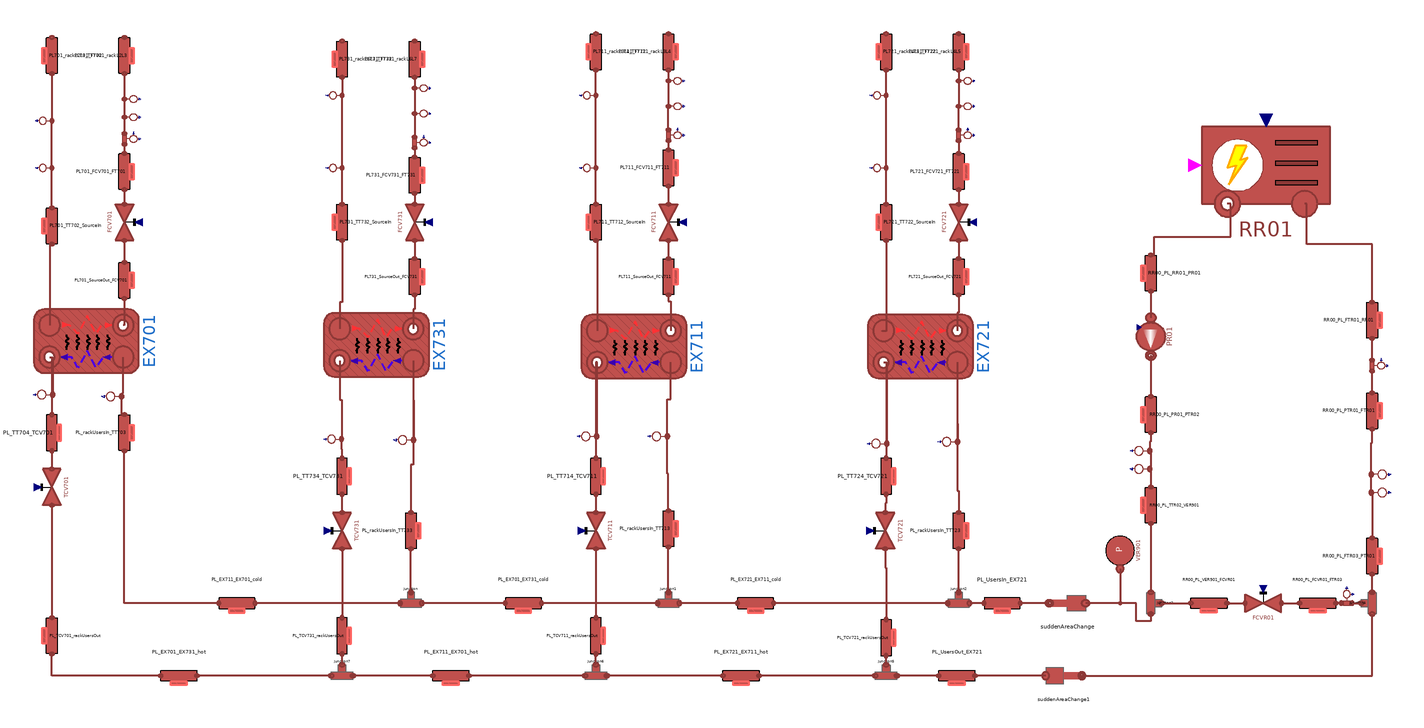

The Modelica model whose source follows is shown above as a component diagram (icons at their Placement, wires along their Line points).

partial model LoadPlantBase

      constant Real pi = Modelica.Constants.pi;
      parameter Integer n = 3 "Number of volumes in each pipe";
      parameter DistrictHeatingNetwork.Choices.Pipe.HCtypes hctype=
          DistrictHeatingNetwork.Choices.Pipe.HCtypes.Middle "Location of pressure state";
      replaceable model MediumLPHot = DistrictHeatingNetwork.Media.WaterLiquidVaryingcp constrainedby DistrictHeatingNetwork.Media.BaseClasses.PartialSubstance;
      replaceable model MediumLPCold = DistrictHeatingNetwork.Media.WaterLiquidVaryingcp constrainedby DistrictHeatingNetwork.Media.BaseClasses.PartialSubstance;
      replaceable model HeatTransferModel = DistrictHeatingNetwork.Components.Thermal.HeatTransfer.FlowDependentHeatTransferCoefficient;
      //replaceable model HeatTransferModel = DistrictHeatingNetwork.Components.Thermal.HeatTransfer.ConstantHeatTransferCoefficient;
      replaceable model Pipe = DistrictHeatingNetwork.Components.Pipes.RoundPipe1DFV;

      // EX701
      parameter Real EX701_q_m3h_hot(unit = "m3/h") = 2.5;
      parameter DistrictHeatingNetwork.Types.Pressure EX701_pin_hot=2.5e5;
      parameter DistrictHeatingNetwork.Types.Pressure EX701_pout_hot=2.4e5;
      parameter DistrictHeatingNetwork.Types.Pressure FCV701_pout=2e5;
      parameter DistrictHeatingNetwork.Types.Temperature EX701_Tin_hot=60 + 273.15;
      parameter DistrictHeatingNetwork.Types.Temperature EX701_Tout_hot=45 + 273.15;

      parameter Real EX701_q_m3h_cold(unit = "m3/h") = 1.5;
      parameter DistrictHeatingNetwork.Types.MassFlowRate m_flow_EX701_cold=EX701_q_m3h_cold*1000/3600;
      parameter DistrictHeatingNetwork.Types.Pressure EX701_pin_cold=2.2e5;
      parameter DistrictHeatingNetwork.Types.Pressure EX701_pout_cold=2e5;
      parameter DistrictHeatingNetwork.Types.Temperature EX701_Tin_cold=7 + 273.15;
      parameter DistrictHeatingNetwork.Types.Temperature EX701_Tout_cold=14 + 273.15;

      // EX711
      parameter Real EX711_q_m3h_hot(unit = "m3/h") = 2.5;
      parameter DistrictHeatingNetwork.Types.Pressure EX711_pin_hot=2e5;
      parameter DistrictHeatingNetwork.Types.Pressure EX711_pout_hot=1.99e5;
      parameter DistrictHeatingNetwork.Types.Pressure FCV711_pout=1.98e5;
      parameter DistrictHeatingNetwork.Types.Temperature EX711_Tin_hot=60 + 273.15;
      parameter DistrictHeatingNetwork.Types.Temperature EX711_Tout_hot=45 + 273.15;

      parameter Real EX711_q_m3h_cold(unit = "m3/h") = 1.5;
      parameter DistrictHeatingNetwork.Types.MassFlowRate m_flow_EX711_cold=EX711_q_m3h_cold*1000/3600;
      parameter DistrictHeatingNetwork.Types.Pressure EX711_pin_cold=2.2e5;
      parameter DistrictHeatingNetwork.Types.Pressure EX711_pout_cold=2e5;
      parameter DistrictHeatingNetwork.Types.Temperature EX711_Tin_cold=7 + 273.15;
      parameter DistrictHeatingNetwork.Types.Temperature EX711_Tout_cold=14 + 273.15;

      // EX721
      parameter Real EX721_q_m3h_hot(unit = "m3/h") = 2.5;
      parameter DistrictHeatingNetwork.Types.Pressure EX721_pin_hot=2e5;
      parameter DistrictHeatingNetwork.Types.Pressure EX721_pout_hot=1.99e5;
      parameter DistrictHeatingNetwork.Types.Pressure FCV721_pout=1.98e5;
      parameter DistrictHeatingNetwork.Types.Temperature EX721_Tin_hot=60 + 273.15;
      parameter DistrictHeatingNetwork.Types.Temperature EX721_Tout_hot=45 + 273.15;

      parameter Real EX721_q_m3h_cold(unit = "m3/h") = 1.5;
      parameter DistrictHeatingNetwork.Types.MassFlowRate m_flow_EX721_cold=EX721_q_m3h_cold*1000/3600;
      parameter DistrictHeatingNetwork.Types.Pressure EX721_pin_cold=2.2e5;
      parameter DistrictHeatingNetwork.Types.Pressure EX721_pout_cold=2e5;
      parameter DistrictHeatingNetwork.Types.Temperature EX721_Tin_cold=7 + 273.15;
      parameter DistrictHeatingNetwork.Types.Temperature EX721_Tout_cold=14 + 273.15;

      // EX731
      parameter Real EX731_q_m3h_hot(unit = "m3/h") = 2.5;
      parameter DistrictHeatingNetwork.Types.Pressure EX731_pin_hot=2e5;
      parameter DistrictHeatingNetwork.Types.Pressure EX731_pout_hot=1.99e5;
      parameter DistrictHeatingNetwork.Types.Pressure FCV731_pout=1.98e5;
      parameter DistrictHeatingNetwork.Types.Temperature EX731_Tin_hot=60 + 273.15;
      parameter DistrictHeatingNetwork.Types.Temperature EX731_Tout_hot=45 + 273.15;

      parameter Real EX731_q_m3h_cold(unit = "m3/h") = 1;
      parameter DistrictHeatingNetwork.Types.MassFlowRate m_flow_EX731_cold=0.5*1000/3600;
      parameter DistrictHeatingNetwork.Types.Pressure EX731_pin_cold=2.2e5;
      parameter DistrictHeatingNetwork.Types.Pressure EX731_pout_cold=2e5;
      parameter DistrictHeatingNetwork.Types.Temperature EX731_Tin_cold=7 + 273.15;
      parameter DistrictHeatingNetwork.Types.Temperature EX731_Tout_cold=14 + 273.15;

      parameter DistrictHeatingNetwork.Types.Length Di_S700=51e-3;
      parameter DistrictHeatingNetwork.Types.Length t_S700=1.5e-3;

      parameter Real FCV701theta[:,:] = [0, 1; 100, 1];
      parameter Real FCV711theta[:,:] = [0, 1; 100, 1];
      parameter Real FCV721theta[:,:] = [0, 1; 100, 1];
      parameter Real FCV731theta[:,:] = [0, 1; 100, 1];


      //1. Cooling System
      parameter DistrictHeatingNetwork.Types.Pressure pin_start_Cool = 0.92e5;
      parameter DistrictHeatingNetwork.Types.Pressure pout_start_Cool = 0.92e5;
      parameter DistrictHeatingNetwork.Types.Pressure pin_start_PR01 = pout_start_Cool;
      parameter DistrictHeatingNetwork.Types.Pressure pout_start_PR01 = 2e5;
      parameter DistrictHeatingNetwork.Types.Temperature Tin_start_Cool = 20 + 273.15;
      parameter DistrictHeatingNetwork.Types.Temperature Tout_start_Cool = 15 + 273.15;
      parameter DistrictHeatingNetwork.Types.MassFlowRate m_flow_Cool = 8.88;
      parameter Real q_Cool(unit = "m3/h") = 32;
      parameter DistrictHeatingNetwork.Types.Length t_RR = 1.5e-3;
      parameter DistrictHeatingNetwork.Types.Length Di_RR = 85e-3;
      parameter Real Kvalve(unit = "m3/h") = 90;
      parameter DistrictHeatingNetwork.Types.PerUnit cf = 0.004;
      parameter DistrictHeatingNetwork.Types.Pressure dp_RR01 = 0.5e5;
      parameter Real FCVR01theta[:,:] = [0, 1; 100, 1];
      parameter Real PR01omega[:,:] = [0, 2*pi*50; 100, 2*pi*50];
      parameter Real PTR01_profile[:,:] = [0, 1.23e5; 1780, 1.23e5; 1780, 1.03e5; 3000, 1.03e5];
      parameter Real TTR01_profile[:,:] = [0, 16 + 273.15; 500, 16 + 273.15; 1000, 25 + 273.15; 3000, 16 + 273.15; 4000, 16 + 273.15];
      parameter Real TTRSP_profile[:,:] = [0, 15 + 273.15; 3000, 15 + 273.15];
      parameter Real PTR02_profile[:,:] = [0, 2.2e5; 3000, 2.2e5];

      //2. Users System
      parameter DistrictHeatingNetwork.Types.Pressure pin_start_Users = 3e5;
      parameter DistrictHeatingNetwork.Types.Pressure pout_start_Users = 2.5e5;
      parameter DistrictHeatingNetwork.Types.Temperature T_start_UserIn = 7 + 273.15;
      parameter Real q_Users_total(unit = "m3/h") = 20;
      parameter Real q_Users(unit = "m3/h") = q_Users_total/4;
      parameter DistrictHeatingNetwork.Types.Length t_Users = 1.5e-3;
      parameter DistrictHeatingNetwork.Types.Length Di_Users = 32e-3;
      parameter DistrictHeatingNetwork.Types.Length t_Rack = 1.5e-3;
      parameter DistrictHeatingNetwork.Types.Length Di_Rack = 51e-3;
      parameter Real TCV701theta[:,:] = [0, 1; 100, 1];
      parameter Real TCV711theta[:,:] = [0, 1; 100, 1];
      parameter Real TCV721theta[:,:] = [0, 1; 100, 1];
      parameter Real TCV731theta[:,:] = [0, 1; 100, 1];

      // Lengths of pipelines COLD SIDE
      parameter DistrictHeatingNetwork.Types.Length L_HX701_SourceOut_FCV701=0.6;
      parameter DistrictHeatingNetwork.Types.Length L_HX711_SourceOut_FCV711=0.6;
      parameter DistrictHeatingNetwork.Types.Length L_HX721_SourceOut_FCV721=0.6;
      parameter DistrictHeatingNetwork.Types.Length L_HX731_SourceOut_FCV731=0.6;
      parameter DistrictHeatingNetwork.Types.Length h_HX701_SourceOut_FCV701=0;
      parameter DistrictHeatingNetwork.Types.Length h_HX711_SourceOut_FCV711=0;
      parameter DistrictHeatingNetwork.Types.Length h_HX721_SourceOut_FCV721=0;
      parameter DistrictHeatingNetwork.Types.Length h_HX731_SourceOut_FCV731=0;

    //   parameter DistrictHeatingNetwork.Types.Length L_FCV701_FT701=2.50;
    //   parameter DistrictHeatingNetwork.Types.Length h_FCV701_FT701=2.50;
    //   parameter DistrictHeatingNetwork.Types.Length L_FCV711_FT711=2.50;
    //   parameter DistrictHeatingNetwork.Types.Length h_FCV711_FT711=2.50;
    //   parameter DistrictHeatingNetwork.Types.Length L_FCV721_FT721=2.50;
    //   parameter DistrictHeatingNetwork.Types.Length h_FCV721_FT721=2.50;
    //   parameter DistrictHeatingNetwork.Types.Length L_FCV731_FT731=2.25;
    //   parameter DistrictHeatingNetwork.Types.Length h_FCV731_FT731=2.25;

      parameter DistrictHeatingNetwork.Types.Length L_FCV701_FT701=2.5;
      parameter DistrictHeatingNetwork.Types.Length h_FCV701_FT701=0;
      parameter DistrictHeatingNetwork.Types.Length L_FCV711_FT711=2.5;
      parameter DistrictHeatingNetwork.Types.Length h_FCV711_FT711=0;
      parameter DistrictHeatingNetwork.Types.Length L_FCV721_FT721=2.5;
      parameter DistrictHeatingNetwork.Types.Length h_FCV721_FT721=0;
      parameter DistrictHeatingNetwork.Types.Length L_FCV731_FT731=2.25;
      parameter DistrictHeatingNetwork.Types.Length h_FCV731_FT731=0;

      parameter DistrictHeatingNetwork.Types.Length L_FT701_rackL2L3=5.2 + 5 + 1;
      parameter DistrictHeatingNetwork.Types.Length h_FT701_rackL2L3=-1;
      parameter DistrictHeatingNetwork.Types.Length L_FT711_rackL3L4=1 + 0.7 + 5 + 9.2 + 1;
      parameter DistrictHeatingNetwork.Types.Length h_FT711_rackL3L4=-1;
      parameter DistrictHeatingNetwork.Types.Length L_FT721_rackL4L5=1 + 2 + 5 + 9 + 1 + 1;
      parameter DistrictHeatingNetwork.Types.Length h_FT721_rackL4L5=-1;
      parameter DistrictHeatingNetwork.Types.Length L_FT731_rackL6L7=1.2 + 4 + 0.25 + 0.25 + 0.3 + 3 + 0.4 + 0.5;
      parameter DistrictHeatingNetwork.Types.Length h_FT731_rackL6L7=-0.25 - 0.5;

      // Lengths of pipelines HOT SIDE
      parameter DistrictHeatingNetwork.Types.Length L_HX701_TT702_SourceIn=1.5 + 1.0 + 0.4;
      parameter DistrictHeatingNetwork.Types.Length L_HX711_TT712_SourceIn=1.5 + 1.0 + 0.4;
      parameter DistrictHeatingNetwork.Types.Length L_HX721_TT722_SourceIn=1.5 + 1.0 + 0.4;
      parameter DistrictHeatingNetwork.Types.Length L_HX731_TT732_SourceIn=1.5 + 1.0 + 0.4;
      parameter DistrictHeatingNetwork.Types.Length h_HX701_TT702_SourceIn=1.5 + 1.0;
      parameter DistrictHeatingNetwork.Types.Length h_HX711_TT712_SourceIn=1.5 + 1.0;
      parameter DistrictHeatingNetwork.Types.Length h_HX721_TT722_SourceIn=1.5 + 1.0;
      parameter DistrictHeatingNetwork.Types.Length h_HX731_TT732_SourceIn=1.5 + 1.0;

      parameter DistrictHeatingNetwork.Types.Length L_rackL2L3_TT702=5.2 + 5 + 1;
      parameter DistrictHeatingNetwork.Types.Length h_rackL2L3_TT702=-1;
      parameter DistrictHeatingNetwork.Types.Length L_rackL3L4_TT712=1 + 0.7 + 5 + 9.2 + 1;
      parameter DistrictHeatingNetwork.Types.Length h_rackL3L4_TT712=-1;
      parameter DistrictHeatingNetwork.Types.Length L_rackL4L5_TT722=1 + 2 + 5 + 9 + 1 + 1;
      parameter DistrictHeatingNetwork.Types.Length h_rackL4L5_TT722=-1;
      parameter DistrictHeatingNetwork.Types.Length L_rackL6L7_TT732=1.2 + 4 + 0.25 + 0.3 + 3 + 0.4 + 0.5;
      parameter DistrictHeatingNetwork.Types.Length h_rackL6L7_TT732=-0.25 - 0.5;

      // Internal diameters & thickness
      parameter DistrictHeatingNetwork.Types.Length t_Source=1.5e-3;
      parameter DistrictHeatingNetwork.Types.Length Di_Source=32e-3;

      // Lengths of pipelines source side
      parameter DistrictHeatingNetwork.Types.Length L_VER901_FCVR01=1;
      parameter DistrictHeatingNetwork.Types.Length h_VER901_FCVR01=-0.8;
      parameter DistrictHeatingNetwork.Types.Length L_FCVR01_FTR03=2.95;
      parameter DistrictHeatingNetwork.Types.Length h_FCVR01_FTR03=2.35;
      parameter DistrictHeatingNetwork.Types.Length L_FTR03_PTR01=1.05;
      parameter DistrictHeatingNetwork.Types.Length h_FTR03_PTR01=0.25;
      parameter DistrictHeatingNetwork.Types.Length L_PTR01_FTR01=1.90;
      parameter DistrictHeatingNetwork.Types.Length h_PTR01_FTR01=-1.90;
      parameter DistrictHeatingNetwork.Types.Length L_FTR01_RR01=1.97;
      parameter DistrictHeatingNetwork.Types.Length h_FTR01_RR01=-0.72;
      parameter DistrictHeatingNetwork.Types.Length L_RR01_PR01=1.275;
      parameter DistrictHeatingNetwork.Types.Length h_RR01_PR01=0;
      parameter DistrictHeatingNetwork.Types.Length L_PR01_PTR02=2.8;
      parameter DistrictHeatingNetwork.Types.Length h_PR01_PTR02=1;
      parameter DistrictHeatingNetwork.Types.Length L_TTR02_VER901=0.43;
      parameter DistrictHeatingNetwork.Types.Length h_TTR02_VER901=0;

      parameter DistrictHeatingNetwork.Types.Length L_UsersIn_EX721=0.75;
      parameter DistrictHeatingNetwork.Types.Length h_UsersIn_EX721=0.50*1;
      parameter DistrictHeatingNetwork.Types.Length L_EX721_EX711_cold=1.50;
      parameter DistrictHeatingNetwork.Types.Length h_EX721_EX711_cold=0.50*1;
      parameter DistrictHeatingNetwork.Types.Length L_EX711_EX701_cold=0.50;
      parameter DistrictHeatingNetwork.Types.Length h_EX711_EX701_cold=0.50*1;
      parameter DistrictHeatingNetwork.Types.Length L_EX701_EX731_cold=0.50;
      parameter DistrictHeatingNetwork.Types.Length h_EX701_EX731_cold=0.50*1;

      parameter DistrictHeatingNetwork.Types.Length L_UsersOut_EX721=0.75;
      parameter DistrictHeatingNetwork.Types.Length h_UsersOut_EX721=0;
      parameter DistrictHeatingNetwork.Types.Length L_EX721_EX711_hot=1.50;
      parameter DistrictHeatingNetwork.Types.Length h_EX721_EX711_hot=0;
      parameter DistrictHeatingNetwork.Types.Length L_EX711_EX701_hot=0.50;
      parameter DistrictHeatingNetwork.Types.Length h_EX711_EX701_hot=0;
      parameter DistrictHeatingNetwork.Types.Length L_EX701_EX731_hot=0.50;
      parameter DistrictHeatingNetwork.Types.Length h_EX701_EX731_hot=0;

      parameter DistrictHeatingNetwork.Types.Length L_TT704_TCV701=0.85;
      parameter DistrictHeatingNetwork.Types.Length h_TT704_TCV701=0.85; //0.65;
      parameter DistrictHeatingNetwork.Types.Length L_TT714_TCV711=0.80;
      parameter DistrictHeatingNetwork.Types.Length h_TT714_TCV711=0.80; //0.65;
      parameter DistrictHeatingNetwork.Types.Length L_TT724_TCV721=1.25;//0.65;
      parameter DistrictHeatingNetwork.Types.Length h_TT724_TCV721=1.25; //0.65;
      parameter DistrictHeatingNetwork.Types.Length L_TT734_TCV731=0.65;
      parameter DistrictHeatingNetwork.Types.Length h_TT734_TCV731=0.40; //0.65;

      parameter DistrictHeatingNetwork.Types.Length L_TCV701_rUsersOut=1 + 0.45;
      parameter DistrictHeatingNetwork.Types.Length h_TCV701_rUsersOut=1;
      parameter DistrictHeatingNetwork.Types.Length L_TCV711_rUsersOut=1 + 0.45;
      parameter DistrictHeatingNetwork.Types.Length h_TCV711_rUsersOut=1;
      parameter DistrictHeatingNetwork.Types.Length L_TCV721_rUsersOut=1 + 0.45;
      parameter DistrictHeatingNetwork.Types.Length h_TCV721_rUsersOut=1;
      parameter DistrictHeatingNetwork.Types.Length L_TCV731_rUsersOut=1 + 0.66 + 0.66;
      parameter DistrictHeatingNetwork.Types.Length h_TCV731_rUsersOut=1;

      parameter DistrictHeatingNetwork.Types.Length L_rUsersIn_TT703=1.65 + 0.45;
      parameter DistrictHeatingNetwork.Types.Length h_rUsersIn_TT703=-1.65*0.1;
      parameter DistrictHeatingNetwork.Types.Length L_rUsersIn_TT713=1.65 + 0.45;
      parameter DistrictHeatingNetwork.Types.Length h_rUsersIn_TT713=-1.65*0.1;
      parameter DistrictHeatingNetwork.Types.Length L_rUsersIn_TT723=1.65 + 0.45;
      parameter DistrictHeatingNetwork.Types.Length h_rUsersIn_TT723=-1.65*0.1;
      parameter DistrictHeatingNetwork.Types.Length L_rUsersIn_TT733=1.65 + 0.66 + 0.66;
      parameter DistrictHeatingNetwork.Types.Length h_rUsersIn_TT733=-1.65*0.1;

      parameter DistrictHeatingNetwork.Types.Length L_RR_UsersIn=0.8 + 1.2 + 0.5 + 2;
      parameter DistrictHeatingNetwork.Types.Length h_RR_UsersIn=0.8 + 0.6;

      parameter DistrictHeatingNetwork.Types.Length L_RR_UsersOut=2;
      parameter DistrictHeatingNetwork.Types.Length h_RR_UsersOut=0;

      parameter Real ToutcoolSP[:,:] = [0, 7; 50, 7; 60, 17; 100, 17];


      DistrictHeatingNetwork.Components.Valves.FlowCoefficientValve FCV701(
        Kv=TestFacility.Data.ValveData.FCV701.Kv,
        dp_nom(displayUnit="Pa") = TestFacility.Data.ValveData.FCV701.dp_nom,
        Tin_start(displayUnit="K") = EX701_Tout_hot,
        pin_start=EX701_pout_hot,
        q_m3h_start=EX701_q_m3h_cold) annotation (Placement(transformation(
            extent={{10,-10},{-10,10}},
            rotation=-90,
            origin={138,-150})));

      DistrictHeatingNetwork.Components.Pipes.BrazedPlateHeatExchanger EX701(
        redeclare model Medium = MediumLPHot,
        redeclare model HeatTransferModel = HeatTransferModel,
        hctype_hot=hctype,
        alpha_hot=0.67402256,
        Di_cold=TestFacility.Data.BPHEData.E701.Di_cold,
        Di_hot=TestFacility.Data.BPHEData.E701.Di_hot,
        L_cold=TestFacility.Data.BPHEData.E701.L_cold,
        L_hot=TestFacility.Data.BPHEData.E701.L_hot,
        hctype_cold=hctype,
        alpha_cold=0.67402256,
        MWall=TestFacility.Data.BPHEData.E701.MWall,
        Stot_cold=TestFacility.Data.BPHEData.E701.Stot_cold,
        Stot_hot=TestFacility.Data.BPHEData.E701.Stot_hot,
        Tin_start_cold=EX701_Tin_cold,
        Tin_start_hot=EX701_Tin_hot,
        Tout_start_cold=EX701_Tout_cold,
        Tout_start_hot=EX701_Tout_hot,
        cpm_cold=TestFacility.Data.BPHEData.E701.cpm_cold,
        cpm_hot=TestFacility.Data.BPHEData.E701.cpm_hot,
        t_cold=TestFacility.Data.BPHEData.E701.t_cold,
        t_hot=TestFacility.Data.BPHEData.E701.t_hot,
        gamma_nom_cold=11200.497,
        gamma_nom_hot=4313.9346,
        h_cold=TestFacility.Data.BPHEData.E701.h_cold,
        h_hot=TestFacility.Data.BPHEData.E701.h_hot,
        k_cold=TestFacility.Data.BPHEData.E701.k_cold,
        k_hot=TestFacility.Data.BPHEData.E701.k_hot,
        kc_cold=1,
        kc_hot=1,
        lambdam_cold=TestFacility.Data.BPHEData.E701.lambdam_cold,
        lambdam_hot=TestFacility.Data.BPHEData.E701.lambdam_hot,
        m_flow_start_cold=TestFacility.Data.BPHEData.E701.m_flow_start_cold,
        m_flow_start_hot=TestFacility.Data.BPHEData.E701.m_flow_start_hot,
        n=5,
        nPipes_cold=TestFacility.Data.BPHEData.E701.nPipes_cold,
        nPipes_hot=TestFacility.Data.BPHEData.E701.nPipes_hot,
        nPlates=TestFacility.Data.BPHEData.E701.nPlates,
        pin_start_cold=TestFacility.Data.BPHEData.E701.pin_start_cold,
        pin_start_hot=TestFacility.Data.BPHEData.E701.pin_start_hot,
        pout_start_cold=TestFacility.Data.BPHEData.E701.pout_start_cold,
        pout_start_hot=TestFacility.Data.BPHEData.E701.pout_start_hot,
        rho_nom_cold=(TestFacility.Data.BPHEData.E701.rhoin_nom_cold + TestFacility.Data.BPHEData.E701.rhoout_nom_cold)/2,
        rho_nom_hot=(TestFacility.Data.BPHEData.E701.rhoin_nom_hot + TestFacility.Data.BPHEData.E701.rhoout_nom_hot)/2,
        rhom_cold(displayUnit="kg/m3") = TestFacility.Data.BPHEData.E701.rhom_cold,
        rhom_hot(displayUnit="g/cm3") = TestFacility.Data.BPHEData.E701.rhom_hot,
        thermalInertia=false,
        u_nom_cold=TestFacility.Data.BPHEData.E701.u_nom_cold,
        u_nom_hot=TestFacility.Data.BPHEData.E701.u_nom_hot) annotation (
          Placement(transformation(
            extent={{17.5,29},{-17.5,-29}},
            rotation=-90,
            origin={117,-215.5})));
      DistrictHeatingNetwork.Components.Pipes.BrazedPlateHeatExchanger EX711(
        redeclare model Medium = MediumLPHot,
        redeclare model HeatTransferModel = HeatTransferModel,
        hctype_hot=hctype,
        alpha_hot=0.67402256,
        Di_cold=TestFacility.Data.BPHEData.E701.Di_cold,
        Di_hot=TestFacility.Data.BPHEData.E701.Di_hot,
        L_cold=TestFacility.Data.BPHEData.E701.L_cold,
        L_hot=TestFacility.Data.BPHEData.E701.L_hot,
        hctype_cold=hctype,
        alpha_cold=0.67402256,
        MWall=TestFacility.Data.BPHEData.E701.MWall,
        Stot_cold=TestFacility.Data.BPHEData.E701.Stot_cold,
        Stot_hot=TestFacility.Data.BPHEData.E701.Stot_hot,
        Tin_start_cold=TestFacility.Data.BPHEData.E701.Tin_start_cold,
        Tin_start_hot=TestFacility.Data.BPHEData.E701.Tin_start_hot,
        Tout_start_cold=TestFacility.Data.BPHEData.E701.Tout_start_cold,
        Tout_start_hot=TestFacility.Data.BPHEData.E701.Tout_start_hot,
        cpm_cold=TestFacility.Data.BPHEData.E701.cpm_cold,
        cpm_hot=TestFacility.Data.BPHEData.E701.cpm_hot,
        t_cold=TestFacility.Data.BPHEData.E701.t_cold,
        t_hot=TestFacility.Data.BPHEData.E701.t_hot,
        gamma_nom_cold=11200.497,
        gamma_nom_hot=4313.9346,
        h_cold=TestFacility.Data.BPHEData.E701.h_cold,
        h_hot=TestFacility.Data.BPHEData.E701.h_hot,
        k_cold=TestFacility.Data.BPHEData.E701.k_cold,
        k_hot=TestFacility.Data.BPHEData.E701.k_hot,
        kc_cold=1,
        kc_hot=1,
        lambdam_cold=TestFacility.Data.BPHEData.E701.lambdam_cold,
        lambdam_hot=TestFacility.Data.BPHEData.E701.lambdam_hot,
        m_flow_start_cold=TestFacility.Data.BPHEData.E701.m_flow_start_cold,
        m_flow_start_hot=TestFacility.Data.BPHEData.E701.m_flow_start_hot,
        n=5,
        nPipes_cold=TestFacility.Data.BPHEData.E701.nPipes_cold,
        nPipes_hot=TestFacility.Data.BPHEData.E701.nPipes_hot,
        nPlates=TestFacility.Data.BPHEData.E701.nPlates,
        pin_start_cold=TestFacility.Data.BPHEData.E701.pin_start_cold,
        pin_start_hot=TestFacility.Data.BPHEData.E701.pin_start_hot,
        pout_start_cold=TestFacility.Data.BPHEData.E701.pout_start_cold,
        pout_start_hot=TestFacility.Data.BPHEData.E701.pout_start_hot,
        rho_nom_cold=(TestFacility.Data.BPHEData.E701.rhoin_nom_cold + TestFacility.Data.BPHEData.E701.rhoout_nom_cold)/2,
        rho_nom_hot=(TestFacility.Data.BPHEData.E701.rhoin_nom_hot + TestFacility.Data.BPHEData.E701.rhoout_nom_hot)/2,
        rhom_cold(displayUnit="kg/m3") = TestFacility.Data.BPHEData.E701.rhom_cold,
        rhom_hot(displayUnit="g/cm3") = TestFacility.Data.BPHEData.E701.rhom_hot,
        thermalInertia=false,
        u_nom_cold=TestFacility.Data.BPHEData.E701.u_nom_cold,
        u_nom_hot=TestFacility.Data.BPHEData.E701.u_nom_hot) annotation (
          Placement(transformation(
            extent={{17.5,29},{-17.5,-29}},
            rotation=-90,
            origin={419,-218.5})));
      DistrictHeatingNetwork.Components.Pipes.BrazedPlateHeatExchanger EX721(
        redeclare model Medium = MediumLPHot,
        redeclare model HeatTransferModel = HeatTransferModel,
        hctype_hot=hctype,
        alpha_hot=0.8257757,
        Di_cold=TestFacility.Data.BPHEData.E701.Di_cold,
        Di_hot=TestFacility.Data.BPHEData.E701.Di_hot,
        L_cold=TestFacility.Data.BPHEData.E701.L_cold,
        L_hot=TestFacility.Data.BPHEData.E701.L_hot,
        hctype_cold=hctype,
        alpha_cold=0.8257757,
        MWall=TestFacility.Data.BPHEData.E701.MWall,
        Stot_cold=TestFacility.Data.BPHEData.E701.Stot_cold,
        Stot_hot=TestFacility.Data.BPHEData.E701.Stot_hot,
        Tin_start_cold=TestFacility.Data.BPHEData.E701.Tin_start_cold,
        Tin_start_hot=TestFacility.Data.BPHEData.E701.Tin_start_hot,
        Tout_start_cold=TestFacility.Data.BPHEData.E701.Tout_start_cold,
        Tout_start_hot=TestFacility.Data.BPHEData.E701.Tout_start_hot,
        cpm_cold=TestFacility.Data.BPHEData.E701.cpm_cold,
        cpm_hot=TestFacility.Data.BPHEData.E701.cpm_hot,
        t_cold=TestFacility.Data.BPHEData.E701.t_cold,
        t_hot=TestFacility.Data.BPHEData.E701.t_hot,
        gamma_nom_cold=9520.42245,
        gamma_nom_hot=3666.84441,
        h_cold=TestFacility.Data.BPHEData.E701.h_cold,
        h_hot=TestFacility.Data.BPHEData.E701.h_hot,
        k_cold=TestFacility.Data.BPHEData.E701.k_cold,
        k_hot=TestFacility.Data.BPHEData.E701.k_hot,
        kc_cold=1,
        kc_hot=1,
        lambdam_cold=TestFacility.Data.BPHEData.E701.lambdam_cold,
        lambdam_hot=TestFacility.Data.BPHEData.E701.lambdam_hot,
        m_flow_start_cold=TestFacility.Data.BPHEData.E701.m_flow_start_cold,
        m_flow_start_hot=TestFacility.Data.BPHEData.E701.m_flow_start_hot,
        n=5,
        nPipes_cold=TestFacility.Data.BPHEData.E701.nPipes_cold,
        nPipes_hot=TestFacility.Data.BPHEData.E701.nPipes_hot,
        nPlates=TestFacility.Data.BPHEData.E701.nPlates,
        pin_start_cold=TestFacility.Data.BPHEData.E701.pin_start_cold,
        pin_start_hot=TestFacility.Data.BPHEData.E701.pin_start_hot,
        pout_start_cold=TestFacility.Data.BPHEData.E701.pout_start_cold,
        pout_start_hot=TestFacility.Data.BPHEData.E701.pout_start_hot,
        rho_nom_cold=(TestFacility.Data.BPHEData.E701.rhoin_nom_cold + TestFacility.Data.BPHEData.E701.rhoout_nom_cold)/2,
        rho_nom_hot=(TestFacility.Data.BPHEData.E701.rhoin_nom_hot + TestFacility.Data.BPHEData.E701.rhoout_nom_hot)/2,
        rhom_cold(displayUnit="kg/m3") = TestFacility.Data.BPHEData.E701.rhom_cold,
        rhom_hot(displayUnit="g/cm3") = TestFacility.Data.BPHEData.E701.rhom_hot,
        thermalInertia=false,
        u_nom_cold=TestFacility.Data.BPHEData.E701.u_nom_cold,
        u_nom_hot=TestFacility.Data.BPHEData.E701.u_nom_hot) annotation (
          Placement(transformation(
            extent={{17.5,29},{-17.5,-29}},
            rotation=-90,
            origin={577,-218.5})));
      DistrictHeatingNetwork.Components.Pipes.BrazedPlateHeatExchanger EX731(
        redeclare model Medium = MediumLPHot,
        redeclare model HeatTransferModel = HeatTransferModel,
        hctype_hot=hctype,
        alpha_hot=0.67402256,
        Di_cold=TestFacility.Data.BPHEData.E701.Di_cold,
        Di_hot=TestFacility.Data.BPHEData.E701.Di_hot,
        L_cold=TestFacility.Data.BPHEData.E701.L_cold,
        L_hot=TestFacility.Data.BPHEData.E701.L_hot,
        hctype_cold=hctype,
        alpha_cold=0.67402256,
        MWall=TestFacility.Data.BPHEData.E701.MWall,
        Stot_cold=TestFacility.Data.BPHEData.E701.Stot_cold,
        Stot_hot=TestFacility.Data.BPHEData.E701.Stot_hot,
        Tin_start_cold=TestFacility.Data.BPHEData.E701.Tin_start_cold,
        Tin_start_hot=TestFacility.Data.BPHEData.E701.Tin_start_hot,
        Tout_start_cold=TestFacility.Data.BPHEData.E701.Tout_start_cold,
        Tout_start_hot=TestFacility.Data.BPHEData.E701.Tout_start_hot,
        cpm_cold=TestFacility.Data.BPHEData.E701.cpm_cold,
        cpm_hot=TestFacility.Data.BPHEData.E701.cpm_hot,
        t_cold=TestFacility.Data.BPHEData.E701.t_cold,
        t_hot=TestFacility.Data.BPHEData.E701.t_hot,
        gamma_nom_cold=9520.42245,
        gamma_nom_hot=3666.84441,
        h_cold=TestFacility.Data.BPHEData.E701.h_cold,
        h_hot=TestFacility.Data.BPHEData.E701.h_hot,
        k_cold=TestFacility.Data.BPHEData.E701.k_cold,
        k_hot=TestFacility.Data.BPHEData.E701.k_hot,
        kc_cold=1,
        kc_hot=1,
        lambdam_cold=TestFacility.Data.BPHEData.E701.lambdam_cold,
        lambdam_hot=TestFacility.Data.BPHEData.E701.lambdam_hot,
        m_flow_start_cold=TestFacility.Data.BPHEData.E701.m_flow_start_cold,
        m_flow_start_hot=TestFacility.Data.BPHEData.E701.m_flow_start_hot,
        n=5,
        nPipes_cold=TestFacility.Data.BPHEData.E701.nPipes_cold,
        nPipes_hot=TestFacility.Data.BPHEData.E701.nPipes_hot,
        nPlates=TestFacility.Data.BPHEData.E701.nPlates,
        pin_start_cold=TestFacility.Data.BPHEData.E701.pin_start_cold,
        pin_start_hot=TestFacility.Data.BPHEData.E701.pin_start_hot,
        pout_start_cold=TestFacility.Data.BPHEData.E701.pout_start_cold,
        pout_start_hot=TestFacility.Data.BPHEData.E701.pout_start_hot,
        rho_nom_cold=(TestFacility.Data.BPHEData.E701.rhoin_nom_cold + TestFacility.Data.BPHEData.E701.rhoout_nom_cold)/2,
        rho_nom_hot=(TestFacility.Data.BPHEData.E701.rhoin_nom_hot + TestFacility.Data.BPHEData.E701.rhoout_nom_hot)/2,
        rhom_cold(displayUnit="kg/m3") = TestFacility.Data.BPHEData.E701.rhom_cold,
        rhom_hot(displayUnit="g/cm3") = TestFacility.Data.BPHEData.E701.rhom_hot,
        thermalInertia=false,
        u_nom_cold=TestFacility.Data.BPHEData.E701.u_nom_cold,
        u_nom_hot=TestFacility.Data.BPHEData.E701.u_nom_hot) annotation (
          Placement(transformation(
            extent={{17.5,29},{-17.5,-29}},
            rotation=-90,
            origin={277,-217.5})));
      DistrictHeatingNetwork.Components.Pipes.RoundPipe1DFV PL701_FCV701_FT701(
        L=L_FCV701_FT701,
        h=h_FCV701_FT701,
        t=t_S700,
        pin_start=FCV701_pout,
        Tin_start=EX701_Tout_hot,
        Tout_start=EX701_Tout_hot,
        Di=Di_S700,
        q_m3h_start=EX701_q_m3h_hot,
        n=n,
        hctype=hctype) annotation (Placement(transformation(
            extent={{-10,10},{10,-10}},
            rotation=90,
            origin={138,-122})));
      DistrictHeatingNetwork.Components.Pipes.RoundPipe1DFV PL701_SourceOut_FCV701(
        L=L_HX701_SourceOut_FCV701,
        h=h_HX701_SourceOut_FCV701,
        t=t_S700,
        pin_start=EX701_pout_hot,
        Tin_start=EX701_Tout_hot,
        Tout_start=EX701_Tout_hot,
        Di=Di_S700,
        q_m3h_start=EX701_q_m3h_hot,
        n=n,
        hctype=hctype) annotation (Placement(transformation(
            extent={{-10,10},{10,-10}},
            rotation=90,
            origin={138,-182})));
      DistrictHeatingNetwork.Sensors.IdealMassFlowSensor FT701(T_start=
            EX701_Tout_hot, p_start=FCV701_pout)
        "Flow sensor at the outlet outlet of EX701 - hot side" annotation (
          Placement(transformation(
            extent={{-5,5},{5,-5}},
            rotation=90,
            origin={140,-104})));
      DistrictHeatingNetwork.Sensors.IdealAbsoluteTemperatureSensor TT701(T_start=
            EX701_Tout_hot, p_start=FCV701_pout)
        "Temperature sensor at the outlet of EX701 - hot side" annotation (
          Placement(transformation(
            extent={{-5,5},{5,-5}},
            rotation=90,
            origin={140,-92})));
      DistrictHeatingNetwork.Sensors.IdealAbsolutePressureSensor PT701
        "Pressure sensor at the outlet of EX701 - hot side" annotation (Placement(
            transformation(
            extent={{-5,5},{5,-5}},
            rotation=90,
            origin={140,-82})));
      DistrictHeatingNetwork.Components.Pipes.RoundPipe1DFV PL701_FT701_rackL2L3(
        L=L_FT701_rackL2L3,
        h=h_FT701_rackL2L3,
        t=t_S700,
        pin_start=FCV701_pout,
        Tin_start=EX701_Tout_hot,
        Tout_start=EX701_Tout_hot,
        Di=Di_S700,
        q_m3h_start=EX701_q_m3h_hot,
        n=n,
        hctype=hctype) annotation (Placement(transformation(
            extent={{-10,10},{10,-10}},
            rotation=90,
            origin={138,-58})));
      DistrictHeatingNetwork.Components.Pipes.RoundPipe1DFV PL701_TT702_SourceIn(
        L=L_HX701_TT702_SourceIn,
        h=h_HX701_TT702_SourceIn,
        t=t_S700,
        pin_start=EX701_pin_hot,
        Tin_start=EX701_Tin_hot,
        Tout_start=EX701_Tin_hot,
        Di=Di_S700,
        q_m3h_start=EX701_q_m3h_hot,
        n=n,
        hctype=hctype) annotation (Placement(transformation(
            extent={{-10,10},{10,-10}},
            rotation=-90,
            origin={98,-152})));
      DistrictHeatingNetwork.Sensors.IdealAbsoluteTemperatureSensor TT702(T_start=
            EX701_Tin_hot, p_start=EX701_pin_hot)
        "Temperature sensor at the inlet of EX701 - hot side" annotation (Placement(
            transformation(
            extent={{-5,-5},{5,5}},
            rotation=90,
            origin={96,-120})));
      DistrictHeatingNetwork.Sensors.IdealAbsolutePressureSensor PT702
        "Pressure sensor at the inlet of EX701 - hot side" annotation (Placement(
            transformation(
            extent={{-5,-5},{5,5}},
            rotation=90,
            origin={96,-94})));
      DistrictHeatingNetwork.Components.Pipes.RoundPipe1DFV PL701_rackL2L3_TT702(
        L=L_rackL2L3_TT702,
        h=h_rackL2L3_TT702,
        t=t_S700,
        pin_start=EX701_pin_hot,
        Tin_start=EX701_Tin_hot,
        Tout_start=EX701_Tin_hot,
        Di=Di_S700,
        redeclare model Medium = MediumLPHot,
        q_m3h_start=EX701_q_m3h_hot,
        n=n,
        hctype=hctype) annotation (Placement(transformation(
            extent={{-10,10},{10,-10}},
            rotation=-90,
            origin={98,-58})));


      DistrictHeatingNetwork.Components.Valves.FlowCoefficientValve FCV711(
        Kv=TestFacility.Data.ValveData.FCV711.Kv,
        dp_nom(displayUnit="Pa") = TestFacility.Data.ValveData.FCV711.dp_nom,
        Tin_start(displayUnit="K") = EX711_Tout_hot,
        pin_start=EX711_pout_hot,
        q_m3h_start=EX711_q_m3h_hot) annotation (Placement(transformation(
            extent={{10,-10},{-10,10}},
            rotation=-90,
            origin={438,-150})));

      DistrictHeatingNetwork.Components.Pipes.RoundPipe1DFV PL711_FCV711_FT711(
        L=L_FCV711_FT711,
        h=h_FCV711_FT711,
        t=t_S700,
        pin_start=FCV711_pout,
        Tin_start=EX711_Tout_hot,
        Tout_start=EX711_Tout_hot,
        Di=Di_S700,
        q_m3h_start=EX711_q_m3h_hot,
        n=n,
        hctype=hctype) annotation (Placement(transformation(
            extent={{-10,10},{10,-10}},
            rotation=90,
            origin={438,-120})));
      DistrictHeatingNetwork.Components.Pipes.RoundPipe1DFV PL711_SourceOut_FCV711(
        L=L_HX711_SourceOut_FCV711,
        h=h_HX711_SourceOut_FCV711,
        t=t_S700,
        pin_start=EX711_pout_hot,
        Tin_start=EX711_Tout_hot,
        Tout_start=EX711_Tout_hot,
        Di=Di_S700,
        q_m3h_start=EX711_q_m3h_hot,
        n=n,
        hctype=hctype) annotation (Placement(transformation(
            extent={{-10,10},{10,-10}},
            rotation=90,
            origin={438,-180})));
      DistrictHeatingNetwork.Sensors.IdealMassFlowSensor FT711(T_start=
            EX711_Tout_hot, p_start=FCV711_pout)
        "Flow sensor at the outlet outlet of EX711 - hot side" annotation (
          Placement(transformation(
            extent={{-5,5},{5,-5}},
            rotation=90,
            origin={440,-102})));
      DistrictHeatingNetwork.Sensors.IdealAbsoluteTemperatureSensor TT711(T_start=
            EX711_Tout_hot, p_start=FCV711_pout)
        "Temperature sensor at the outlet of EX711 - hot side" annotation (
          Placement(transformation(
            extent={{-5,5},{5,-5}},
            rotation=90,
            origin={440,-86})));
      DistrictHeatingNetwork.Sensors.IdealAbsolutePressureSensor PT711
        "Pressure sensor at the outlet of EX711 - hot side" annotation (Placement(
            transformation(
            extent={{-5,5},{5,-5}},
            rotation=90,
            origin={440,-72})));
      DistrictHeatingNetwork.Components.Pipes.RoundPipe1DFV PL711_FT711_rackL3L4(
        L=L_FT711_rackL3L4,
        h=h_FT711_rackL3L4,
        t=t_S700,
        pin_start=FCV711_pout,
        Tin_start=EX711_Tout_hot,
        Tout_start=EX711_Tout_hot,
        Di=Di_S700,
        q_m3h_start=EX711_q_m3h_hot,
        n=n,
        hctype=hctype) annotation (Placement(transformation(
            extent={{-10,10},{10,-10}},
            rotation=90,
            origin={438,-56})));
      DistrictHeatingNetwork.Components.Pipes.RoundPipe1DFV PL711_TT712_SourceIn(
        L=L_HX711_TT712_SourceIn,
        h=h_HX711_TT712_SourceIn,
        t=t_S700,
        pin_start=EX711_pin_hot,
        Tin_start=EX711_Tin_hot,
        Tout_start=EX711_Tin_hot,
        Di=Di_S700,
        q_m3h_start=EX711_q_m3h_hot,
        n=n,
        hctype=hctype) annotation (Placement(transformation(
            extent={{-10,10},{10,-10}},
            rotation=-90,
            origin={398,-150})));
      DistrictHeatingNetwork.Sensors.IdealAbsoluteTemperatureSensor TT712(T_start=
            EX711_Tin_hot, p_start=EX711_pin_hot)
        "Temperature sensor at the inlet of EX711 - hot side" annotation (Placement(
            transformation(
            extent={{-5,-5},{5,5}},
            rotation=90,
            origin={396,-120})));
      DistrictHeatingNetwork.Sensors.IdealAbsolutePressureSensor PT712
        "Pressure sensor at the inlet of EX711 - hot side" annotation (Placement(
            transformation(
            extent={{-5,-5},{5,5}},
            rotation=90,
            origin={396,-80})));
      DistrictHeatingNetwork.Components.Pipes.RoundPipe1DFV PL711_rackL3L4_TT712(
        L=L_rackL3L4_TT712,
        h=h_rackL3L4_TT712,
        t=t_S700,
        pin_start=EX711_pin_hot,
        Tin_start=EX711_Tin_hot,
        Tout_start=EX711_Tin_hot,
        Di=Di_S700,
        q_m3h_start=EX711_q_m3h_hot,
        n=n,
        hctype=hctype) annotation (Placement(transformation(
            extent={{-10,10},{10,-10}},
            rotation=-90,
            origin={398,-56})));
      DistrictHeatingNetwork.Components.Valves.FlowCoefficientValve FCV721(
        Kv=TestFacility.Data.ValveData.FCV721.Kv,
        dp_nom(displayUnit="Pa") = TestFacility.Data.ValveData.FCV721.dp_nom,
        Tin_start(displayUnit="K") = EX721_Tout_hot,
        pin_start=EX721_pout_hot,
        q_m3h_start=EX721_q_m3h_cold) annotation (Placement(transformation(
            extent={{10,-10},{-10,10}},
            rotation=-90,
            origin={598,-150})));
      DistrictHeatingNetwork.Components.Pipes.RoundPipe1DFV PL721_FCV721_FT721(
        L=L_FCV721_FT721,
        h=h_FCV721_FT721,
        t=t_S700,
        pin_start=FCV721_pout,
        Tin_start=EX721_Tout_hot,
        Tout_start=EX721_Tout_hot,
        Di=Di_S700,
        q_m3h_start=EX721_q_m3h_hot,
        n=n,
        hctype=hctype) annotation (Placement(transformation(
            extent={{-10,10},{10,-10}},
            rotation=90,
            origin={598,-122})));
      DistrictHeatingNetwork.Components.Pipes.RoundPipe1DFV PL721_SourceOut_FCV721(
        L=L_HX721_SourceOut_FCV721,
        h=h_HX721_SourceOut_FCV721,
        t=t_S700,
        pin_start=EX721_pout_hot,
        Tin_start=EX721_Tout_hot,
        Tout_start=EX721_Tout_hot,
        Di=Di_S700,
        q_m3h_start=EX721_q_m3h_hot,
        n=n,
        hctype=hctype) annotation (Placement(transformation(
            extent={{-10,10},{10,-10}},
            rotation=90,
            origin={598,-180})));
      DistrictHeatingNetwork.Sensors.IdealMassFlowSensor FT721(T_start=
            EX721_Tout_hot, p_start=FCV721_pout)
        "Flow sensor at the outlet outlet of EX721 - hot side" annotation (
          Placement(transformation(
            extent={{-5,5},{5,-5}},
            rotation=90,
            origin={600,-102})));
      DistrictHeatingNetwork.Sensors.IdealAbsoluteTemperatureSensor TT721(T_start=
            EX721_Tout_hot, p_start=FCV721_pout)
        "Temperature sensor at the outlet of EX721 - hot side" annotation (
          Placement(transformation(
            extent={{-5,5},{5,-5}},
            rotation=90,
            origin={600,-86})));
      DistrictHeatingNetwork.Sensors.IdealAbsolutePressureSensor PT721
        "Pressure sensor at the outlet of EX721 - hot side" annotation (Placement(
            transformation(
            extent={{-5,5},{5,-5}},
            rotation=90,
            origin={600,-72})));
      DistrictHeatingNetwork.Components.Pipes.RoundPipe1DFV PL721_FT721_rackL4L5(
        L=L_FT721_rackL4L5,
        h=h_FT721_rackL4L5,
        t=t_S700,
        pin_start=FCV721_pout,
        Tin_start=EX721_Tout_hot,
        Tout_start=EX721_Tout_hot,
        Di=Di_S700,
        q_m3h_start=EX721_q_m3h_hot,
        n=n,
        hctype=hctype) annotation (Placement(transformation(
            extent={{-10,10},{10,-10}},
            rotation=90,
            origin={598,-56})));
      DistrictHeatingNetwork.Components.Pipes.RoundPipe1DFV PL721_TT722_SourceIn(
        L=L_HX721_TT722_SourceIn,
        h=h_HX721_TT722_SourceIn,
        t=t_S700,
        pin_start=EX721_pin_hot,
        Tin_start=EX721_Tin_hot,
        Tout_start=EX721_Tin_hot,
        Di=Di_S700,
        q_m3h_start=EX721_q_m3h_hot,
        n=n,
        hctype=hctype) annotation (Placement(transformation(
            extent={{-10,10},{10,-10}},
            rotation=-90,
            origin={558,-150})));
      DistrictHeatingNetwork.Sensors.IdealAbsoluteTemperatureSensor TT722(T_start=
            EX721_Tin_hot, p_start=EX721_pin_hot)
        "Temperature sensor at the inlet of EX721 - hot side" annotation (Placement(
            transformation(
            extent={{-5,-5},{5,5}},
            rotation=90,
            origin={556,-120})));
      DistrictHeatingNetwork.Sensors.IdealAbsolutePressureSensor PT722
        "Pressure sensor at the inlet of EX721 - hot side" annotation (Placement(
            transformation(
            extent={{-5,-5},{5,5}},
            rotation=90,
            origin={556,-80})));
      DistrictHeatingNetwork.Components.Pipes.RoundPipe1DFV PL721_rackL4L5_TT722(
        L=L_rackL4L5_TT722,
        h=h_rackL4L5_TT722,
        t=t_S700,
        pin_start=EX721_pin_hot,
        Tin_start=EX721_Tin_hot,
        Tout_start=EX721_Tin_hot,
        Di=Di_S700,
        q_m3h_start=EX721_q_m3h_hot,
        n=n,
        hctype=hctype) annotation (Placement(transformation(
            extent={{-10,10},{10,-10}},
            rotation=-90,
            origin={558,-56})));
      DistrictHeatingNetwork.Components.Valves.FlowCoefficientValve FCV731(
        Kv=TestFacility.Data.ValveData.FCV731.Kv,
        dp_nom(displayUnit="Pa") = TestFacility.Data.ValveData.FCV731.dp_nom,
        Tin_start(displayUnit="K") = EX731_Tout_hot,
        pin_start=EX731_pout_hot,
        q_m3h_start=EX731_q_m3h_cold) annotation (Placement(transformation(
            extent={{10,-10},{-10,10}},
            rotation=-90,
            origin={298,-150})));

      DistrictHeatingNetwork.Components.Pipes.RoundPipe1DFV PL731_FCV731_FT731(
        L=L_FCV731_FT731,
        h=h_FCV731_FT731,
        t=t_S700,
        pin_start=FCV731_pout,
        Tin_start=EX731_Tout_hot,
        Tout_start=EX731_Tout_hot,
        Di=Di_S700,
        q_m3h_start=EX731_q_m3h_hot,
        n=n,
        hctype=hctype) annotation (Placement(transformation(
            extent={{-10,10},{10,-10}},
            rotation=90,
            origin={298,-124})));
      DistrictHeatingNetwork.Components.Pipes.RoundPipe1DFV PL731_SourceOut_FCV731(
        L=L_HX731_SourceOut_FCV731,
        h=h_HX731_SourceOut_FCV731,
        t=t_S700,
        pin_start=EX731_pout_hot,
        Tin_start=EX731_Tout_hot,
        Tout_start=EX731_Tout_hot,
        Di=Di_S700,
        q_m3h_start=EX731_q_m3h_hot,
        n=n,
        hctype=hctype) annotation (Placement(transformation(
            extent={{-10,10},{10,-10}},
            rotation=90,
            origin={298,-180})));
      DistrictHeatingNetwork.Sensors.IdealMassFlowSensor FT731(T_start=
            EX731_Tout_hot, p_start=FCV731_pout)
        "Flow sensor at the outlet outlet of EX731 - hot side" annotation (
          Placement(transformation(
            extent={{-5,5},{5,-5}},
            rotation=90,
            origin={300,-106})));
      DistrictHeatingNetwork.Sensors.IdealAbsoluteTemperatureSensor TT731(T_start=
            EX731_Tout_hot, p_start=FCV731_pout)
        "Temperature sensor at the outlet of EX731 - hot side" annotation (
          Placement(transformation(
            extent={{-5,5},{5,-5}},
            rotation=90,
            origin={300,-90})));
      DistrictHeatingNetwork.Sensors.IdealAbsolutePressureSensor PT731
        "Pressure sensor at the outlet of EX731 - hot side" annotation (Placement(
            transformation(
            extent={{-5,5},{5,-5}},
            rotation=90,
            origin={300,-76})));
      DistrictHeatingNetwork.Components.Pipes.RoundPipe1DFV PL731_FT731_rackL6L7(
        L=L_FT731_rackL6L7,
        h=h_FT731_rackL6L7,
        t=t_S700,
        pin_start=FCV731_pout,
        Tin_start=EX731_Tout_hot,
        Tout_start=EX731_Tout_hot,
        Di=Di_S700,
        q_m3h_start=EX731_q_m3h_hot,
        n=n,
        hctype=hctype) annotation (Placement(transformation(
            extent={{-10,10},{10,-10}},
            rotation=90,
            origin={298,-60})));
      DistrictHeatingNetwork.Components.Pipes.RoundPipe1DFV PL731_TT732_SourceIn(
        L=L_HX731_TT732_SourceIn,
        h=h_HX731_TT732_SourceIn,
        t=t_S700,
        pin_start=EX731_pin_hot,
        Tin_start=EX731_Tin_hot,
        Tout_start=EX731_Tin_hot,
        Di=Di_S700,
        q_m3h_start=EX731_q_m3h_hot,
        n=n,
        hctype=hctype) annotation (Placement(transformation(
            extent={{-10,10},{10,-10}},
            rotation=-90,
            origin={258,-150})));
      DistrictHeatingNetwork.Sensors.IdealAbsoluteTemperatureSensor TT732(T_start=
            EX731_Tin_hot, p_start=EX731_pin_hot)
        "Temperature sensor at the inlet of EX731 - hot side" annotation (Placement(
            transformation(
            extent={{-5,-5},{5,5}},
            rotation=90,
            origin={256,-120})));
      DistrictHeatingNetwork.Sensors.IdealAbsolutePressureSensor PT732
        "Pressure sensor at the inlet of EX731 - hot side" annotation (Placement(
            transformation(
            extent={{-5,-5},{5,5}},
            rotation=90,
            origin={256,-80})));
      DistrictHeatingNetwork.Components.Pipes.RoundPipe1DFV PL731_rackL6L7_TT732(
        L=L_rackL6L7_TT732,
        h=h_rackL6L7_TT732,
        t=t_S700,
        pin_start=EX731_pin_hot,
        Tin_start=EX731_Tin_hot,
        Tout_start=EX731_Tin_hot,
        Di=Di_S700,
        q_m3h_start=EX731_q_m3h_hot,
        n=n,
        hctype=hctype) annotation (Placement(transformation(
            extent={{-10,10},{10,-10}},
            rotation=-90,
            origin={258,-60})));
      DistrictHeatingNetwork.Components.Valves.FlowCoefficientValve TCV731(
        Kv=TestFacility.Data.ValveData.TCV731.Kv,
        dp_nom=TestFacility.Data.ValveData.TCV731.dp_nom,
        rho_nom=TestFacility.Data.ValveData.TCV731.rho_nom,
        q_m3h_nom=TestFacility.Data.ValveData.TCV731.q_nom_m3h,
        Tin_start=TestFacility.Data.ValveData.TCV731.Tin_start,
        pin_start=TestFacility.Data.ValveData.TCV731.pin_start,
        q_m3h_start=q_Users) annotation (Placement(transformation(
            extent={{-10,10},{10,-10}},
            rotation=-90,
            origin={258,-320})));
      DistrictHeatingNetwork.Sensors.IdealAbsoluteTemperatureSensor TT734(T_start=
            Tin_start_Cool, p_start=pout_start_Users)
        "Temperature sensor at the outlet of EX731 - cold side" annotation (
          Placement(transformation(
            extent={{-5.5,-5.5},{5.5,5.5}},
            rotation=90,
            origin={255.5,-269.5})));
      DistrictHeatingNetwork.Components.Pipes.RoundPipe1DFV PL_TT734_TCV731(
        L=L_TT734_TCV731,
        h=h_TT734_TCV731,
        t=t_Users,
        pin_start=pin_start_Users,
        Tin_start=Tin_start_Cool,
        Tout_start=Tin_start_Cool,
        Di=Di_Users,
        q_m3h_start=q_Users,
        hctype=hctype,
        n=n) annotation (Placement(transformation(
            extent={{-10,-10},{10,10}},
            rotation=-90,
            origin={258,-290})));
      DistrictHeatingNetwork.Components.Pipes.RoundPipe1DFV PL_rackUsersIn_TT703(
        L=L_rUsersIn_TT703,
        h=h_rUsersIn_TT703,
        t=t_Users,
        pin_start=pin_start_Users,
        Tin_start=Tout_start_Cool,
        Tout_start=Tout_start_Cool,
        Di=Di_Users,
        q_m3h_start=q_Users,
        hctype=hctype,
        n=n) annotation (Placement(transformation(
            extent={{10,-10},{-10,10}},
            rotation=-90,
            origin={138,-266})));
      DistrictHeatingNetwork.Components.Pipes.RoundPipe1DFV PL_rackUsersIn_TT723(
        L=L_rUsersIn_TT723,
        h=h_rUsersIn_TT723,
        t=t_Users,
        pin_start=pin_start_Users,
        Tin_start=Tout_start_Cool,
        Tout_start=Tout_start_Cool,
        Di=Di_Users,
        q_m3h_start=q_Users,
        hctype=hctype,
        n=n) annotation (Placement(transformation(
            extent={{10,-10},{-10,10}},
            rotation=-90,
            origin={598,-320})));
      DistrictHeatingNetwork.Components.Valves.FlowCoefficientValve TCV721(
        Kv=TestFacility.Data.ValveData.TCV721.Kv,
        dp_nom=TestFacility.Data.ValveData.TCV721.dp_nom,
        rho_nom=TestFacility.Data.ValveData.TCV721.rho_nom,
        q_m3h_nom=TestFacility.Data.ValveData.TCV721.q_nom_m3h,
        Tin_start=TestFacility.Data.ValveData.TCV721.Tin_start,
        pin_start=TestFacility.Data.ValveData.TCV721.pin_start,
        q_m3h_start=q_Users) annotation (Placement(transformation(
            extent={{-10,10.5},{10,-10.5}},
            rotation=-90,
            origin={557.5,-320})));
      DistrictHeatingNetwork.Sensors.IdealAbsoluteTemperatureSensor TT723(T_start=
            Tout_start_Cool, p_start=pin_start_Users)
        "Temperature sensor at the inlet of EX721 - cold side" annotation (
          Placement(transformation(
            extent={{-6,-6},{6,6}},
            rotation=90,
            origin={595,-271})));
      DistrictHeatingNetwork.Sensors.IdealAbsoluteTemperatureSensor TT724(T_start=
            Tin_start_Cool, p_start=pout_start_Users)
        "Temperature sensor at the outlet of EX721 - cold side" annotation (
          Placement(transformation(
            extent={{-6,-6},{6,6}},
            rotation=90,
            origin={556,-272})));
      DistrictHeatingNetwork.Components.Pipes.RoundPipe1DFV PL_TT724_TCV721(
        L=L_TT724_TCV721,
        h=h_TT724_TCV721,
        t=t_Users,
        pin_start=pin_start_Users,
        Tin_start=Tin_start_Cool,
        Tout_start=Tin_start_Cool,
        Di=Di_Users,
        q_m3h_start=q_Users,
        hctype=hctype,
        n=n) annotation (Placement(transformation(
            extent={{-10,-10},{10,10}},
            rotation=-90,
            origin={558,-290})));
      DistrictHeatingNetwork.Components.Pipes.RoundPipe1DFV PL_rackUsersIn_TT713(
        L=L_rUsersIn_TT713,
        h=h_rUsersIn_TT713,
        t=t_Users,
        pin_start=pin_start_Users,
        pout_start=pin_start_Users - 0.1e5,
        Tin_start=Tout_start_Cool,
        Tout_start=Tout_start_Cool,
        Di=Di_Users,
        q_m3h_start=q_Users,
        hctype=hctype,
        n=n) annotation (Placement(transformation(
            extent={{10,-10},{-10,10}},
            rotation=-90,
            origin={438,-319})));
      DistrictHeatingNetwork.Components.Valves.FlowCoefficientValve TCV711(
        Kv=TestFacility.Data.ValveData.TCV711.Kv,
        dp_nom=TestFacility.Data.ValveData.TCV711.dp_nom,
        rho_nom=TestFacility.Data.ValveData.TCV711.rho_nom,
        q_m3h_nom=TestFacility.Data.ValveData.TCV711.q_nom_m3h,
        Tin_start=TestFacility.Data.ValveData.TCV711.Tin_start,
        pin_start=TestFacility.Data.ValveData.TCV711.pin_start,
        q_m3h_start=q_Users) annotation (Placement(transformation(
            extent={{-10,10},{10,-10}},
            rotation=-90,
            origin={398,-320})));
      DistrictHeatingNetwork.Sensors.IdealAbsoluteTemperatureSensor TT713(T_start=
            Tout_start_Cool, p_start=pin_start_Users)
        "Temperature sensor at the inlet of EX711 - cold side" annotation (
          Placement(transformation(
            extent={{-6,-6},{6,6}},
            rotation=90,
            origin={435,-268})));
      DistrictHeatingNetwork.Sensors.IdealAbsoluteTemperatureSensor TT714(T_start=
            Tin_start_Cool, p_start=pout_start_Users)
        "Temperature sensor at the outlet of EX711 - cold side" annotation (
          Placement(transformation(
            extent={{-6,-6},{6,6}},
            rotation=90,
            origin={396,-268})));
      DistrictHeatingNetwork.Components.Pipes.RoundPipe1DFV PL_TT714_TCV711(
        L=L_TT714_TCV711,
        h=h_TT714_TCV711,
        t=t_Users,
        pin_start=pin_start_Users,
        Tin_start=Tin_start_Cool,
        Tout_start=Tin_start_Cool,
        Di=Di_Users,
        q_m3h_start=q_Users,
        hctype=hctype,
        n=n) annotation (Placement(transformation(
            extent={{-10,-10},{10,10}},
            rotation=-90,
            origin={398,-290})));
      DistrictHeatingNetwork.Components.Valves.FlowCoefficientValve TCV701(
        Kv=TestFacility.Data.ValveData.TCV701.Kv,
        dp_nom=TestFacility.Data.ValveData.TCV701.dp_nom,
        rho_nom=TestFacility.Data.ValveData.TCV701.rho_nom,
        q_m3h_nom=TestFacility.Data.ValveData.TCV701.q_nom_m3h,
        Tin_start=TestFacility.Data.ValveData.TCV701.Tin_start,
        pin_start=TestFacility.Data.ValveData.TCV701.pin_start,
        q_m3h_start=q_Users) annotation (Placement(transformation(
            extent={{-10,10},{10,-10}},
            rotation=-90,
            origin={98,-296})));
      DistrictHeatingNetwork.Sensors.IdealAbsoluteTemperatureSensor TT704(T_start=
            Tin_start_Cool, p_start=pout_start_Users)
        "Temperature sensor at the outlet of EX701 - cold side" annotation (
          Placement(transformation(
            extent={{-6,-6},{6,6}},
            rotation=90,
            origin={96,-245})));
      DistrictHeatingNetwork.Components.Pipes.RoundPipe1DFV PL_TT704_TCV701(
        L=L_TT704_TCV701,
        h=h_TT704_TCV701,
        t=t_Users,
        pin_start=pin_start_Users,
        Tin_start=Tin_start_Cool,
        Tout_start=Tin_start_Cool,
        Di=Di_Users,
        q_m3h_start=q_Users,
        hctype=hctype,
        n=n) annotation (Placement(transformation(
            extent={{-10,-10},{10,10}},
            rotation=-90,
            origin={98,-266})));
      DistrictHeatingNetwork.Sensors.IdealAbsoluteTemperatureSensor TT703(T_start=
            Tout_start_Cool, p_start=pin_start_Users)
        "Temperature sensor at the inlet of EX701 - cold side" annotation (
          Placement(transformation(
            extent={{-6,-6},{6,6}},
            rotation=90,
            origin={134,-246})));
      DistrictHeatingNetwork.Components.Pipes.RoundPipe1DFV PL_rackUsersIn_TT733(
        L=L_rUsersIn_TT733,
        h=h_rUsersIn_TT733,
        t=t_Users,
        pin_start=pin_start_Users,
        Tin_start=Tout_start_Cool,
        Tout_start=Tout_start_Cool,
        Di=Di_Users,
        q_m3h_start=q_Users,
        hctype=hctype,
        n=n) annotation (Placement(transformation(
            extent={{10,-10},{-10,10}},
            rotation=-90,
            origin={296,-320})));
      DistrictHeatingNetwork.Sensors.IdealAbsoluteTemperatureSensor TT733(T_start=
            Tout_start_Cool, p_start=pin_start_Users)
        "Temperature sensor at the inlet of EX731 - cold side" annotation (
          Placement(transformation(
            extent={{-6,-6},{6,6}},
            rotation=90,
            origin={295,-270})));
      DistrictHeatingNetwork.Components.Pipes.RoundPipe1DFV PL_EX721_EX711_cold(
        L=L_EX721_EX711_cold,
        h=h_EX721_EX711_cold,
        t=t_Rack,
        pin_start=pin_start_Users,
        Tin_start=Tout_start_Cool,
        Tout_start=Tout_start_Cool,
        Di=Di_Rack,
        q_m3h_start=3*q_Users_total,
        hctype=hctype,
        n=n) annotation (Placement(transformation(
            extent={{10,10},{-10,-10}},
            rotation=0,
            origin={486,-360})));
      DistrictHeatingNetwork.Components.Pipes.RoundPipe1DFV PL_EX701_EX731_cold(
        L=L_EX701_EX731_cold,
        h=h_EX701_EX731_cold,
        t=t_Rack,
        pin_start=pin_start_Users,
        Tin_start=Tout_start_Cool,
        Tout_start=Tout_start_Cool,
        Di=Di_Rack,
        q_m3h_start=2*q_Users_total,
        hctype=hctype,
        n=n) annotation (Placement(transformation(
            extent={{10,10},{-10,-10}},
            rotation=0,
            origin={358,-360})));
      DistrictHeatingNetwork.Components.Pipes.RoundPipe1DFV PL_EX711_EX701_cold(
        L=L_EX711_EX701_cold,
        h=h_EX711_EX701_cold,
        t=t_Rack,
        pin_start=pin_start_Users,
        Tin_start=Tout_start_Cool,
        Tout_start=Tout_start_Cool,
        Di=Di_Rack,
        q_m3h_start=q_Users,
        hctype=hctype,
        n=n) annotation (Placement(transformation(
            extent={{10,10},{-10,-10}},
            rotation=0,
            origin={200,-360})));
      DistrictHeatingNetwork.Components.Pipes.RoundPipe1DFV PL_TCV701_rackUsersOut(
        L=L_TCV701_rUsersOut,
        h=h_TCV701_rUsersOut,
        t=t_Users,
        pin_start=pin_start_Users,
        Tin_start=Tin_start_Cool,
        Tout_start=Tin_start_Cool,
        Di=Di_Users,
        q_m3h_start=q_Users,
        hctype=hctype,
        n=n) annotation (Placement(transformation(
            extent={{-10,10},{10,-10}},
            rotation=-90,
            origin={98,-378})));
      DistrictHeatingNetwork.Components.Pipes.RoundPipe1DFV PL_TCV731_rackUsersOut(
        L=L_TCV731_rUsersOut,
        h=h_TCV731_rUsersOut,
        t=t_Users,
        pin_start=pin_start_Users,
        Tin_start=Tin_start_Cool,
        Tout_start=Tin_start_Cool,
        Di=Di_Users,
        q_m3h_start=q_Users,
        hctype=hctype,
        n=n) annotation (Placement(transformation(
            extent={{-10,-10},{10,10}},
            rotation=-90,
            origin={258,-378})));
      DistrictHeatingNetwork.Components.Pipes.RoundPipe1DFV PL_EX711_EX701_hot(
        L=L_EX711_EX701_hot,
        h=h_EX711_EX701_hot,
        t=t_Rack,
        pin_start=pin_start_Users,
        Tin_start=Tin_start_Cool,
        Tout_start=Tin_start_Cool,
        Di=Di_Rack,
        q_m3h_start=q_Users,
        hctype=hctype,
        n=n) annotation (Placement(transformation(
            extent={{-10,10},{10,-10}},
            rotation=0,
            origin={318,-400})));
      DistrictHeatingNetwork.Components.Pipes.RoundPipe1DFV PL_TCV711_rackUsersOut(
        L=L_TCV711_rUsersOut,
        h=h_TCV711_rUsersOut,
        t=t_Users,
        pin_start=pin_start_Users,
        Tin_start=Tin_start_Cool,
        Tout_start=Tin_start_Cool,
        Di=Di_Users,
        q_m3h_start=q_Users,
        hctype=hctype,
        n=n) annotation (Placement(transformation(
            extent={{-10,-10},{10,10}},
            rotation=-90,
            origin={398,-378})));
      DistrictHeatingNetwork.Components.Pipes.RoundPipe1DFV PL_EX721_EX711_hot(
        L=L_EX721_EX711_hot,
        h=h_EX721_EX711_hot,
        t=t_Rack,
        pin_start=pin_start_Users,
        Tin_start=Tin_start_Cool,
        Tout_start=Tin_start_Cool,
        Di=Di_Rack,
        q_m3h_start=3*q_Users,
        hctype=hctype,
        n=n) annotation (Placement(transformation(
            extent={{-10,10},{10,-10}},
            rotation=0,
            origin={478,-400})));
      DistrictHeatingNetwork.Components.Pipes.RoundPipe1DFV PL_EX701_EX731_hot(
        L=L_EX701_EX731_hot,
        h=h_EX701_EX731_hot,
        t=t_Rack,
        pin_start=pin_start_Users,
        Tin_start=Tin_start_Cool,
        Tout_start=Tin_start_Cool,
        Di=Di_Rack,
        q_m3h_start=2*q_Users,
        hctype=hctype,
        n=n) annotation (Placement(transformation(
            extent={{-10,10},{10,-10}},
            rotation=0,
            origin={168,-400})));
      DistrictHeatingNetwork.Components.Pipes.RoundPipe1DFV PL_TCV721_rackUsersOut(
        L=L_TCV721_rUsersOut,
        h=h_TCV721_rUsersOut,
        t=t_Users,
        pin_start=pin_start_Users,
        Tin_start=Tin_start_Cool,
        Tout_start=Tin_start_Cool,
        Di=Di_Users,
        q_m3h_start=q_Users,
        hctype=hctype,
        n=n) annotation (Placement(transformation(
            extent={{-10,-10},{10,10}},
            rotation=-90,
            origin={558,-379})));
      DistrictHeatingNetwork.Components.Pipes.RoundPipe1DFV PL_UsersIn_EX721(
        L=L_UsersIn_EX721,
        h=h_UsersIn_EX721,
        t=t_Rack,
        pin_start=pin_start_Users,
        Tin_start=Tout_start_Cool,
        Tout_start=Tout_start_Cool,
        Di=Di_Rack,
        q_m3h_start=q_Users_total,
        hctype=hctype,
        n=n) annotation (Placement(transformation(
            extent={{10,10},{-10,-10}},
            rotation=0,
            origin={622,-360})));
      DistrictHeatingNetwork.Components.Pipes.RoundPipe1DFV PL_UsersOut_EX721(
        L=L_UsersOut_EX721,
        h=h_UsersOut_EX721,
        t=t_Rack,
        pin_start=pin_start_Users,
        Tin_start=Tin_start_Cool,
        Tout_start=Tin_start_Cool,
        Di=Di_Rack,
        q_m3h_start=q_Users_total,
        hctype=hctype,
        n=n) annotation (Placement(transformation(
            extent={{-10,10},{10,-10}},
            rotation=0,
            origin={597,-400})));
      DistrictHeatingNetwork.Components.Valves.FlowCoefficientValve FCVR01(
        Kv=Kvalve,
        dp_nom(displayUnit="Pa") = 1.09928e5,
        rho_nom(displayUnit="kg/m3") = 1000,
        Tin_start(displayUnit="K") = Tout_start_Cool,
        pin_start(displayUnit="Pa") = 2.77476e5) annotation (Placement(
            transformation(
            extent={{-10,-10},{10,10}},
            rotation=0,
            origin={766,-360})));
      DistrictHeatingNetwork.Components.Pipes.RoundPipe1DFV RR00_PL_VER901_FCVR01(
        L=L_VER901_FCVR01,
        h=h_VER901_FCVR01,
        t=t_RR,
        pin_start=pin_start_Users,
        Tin_start=Tout_start_Cool,
        Tout_start=Tout_start_Cool,
        Di=Di_RR,
        q_m3h_start=q_Cool - q_Users_total,
        hctype=hctype,
        n=n) annotation (Placement(transformation(
            extent={{-10,10},{10,-10}},
            rotation=0,
            origin={736,-360})));
      DistrictHeatingNetwork.Components.Pipes.RoundPipe1DFV RR00_PL_FCVR01_FTR03(
        L=L_FCVR01_FTR03,
        h=h_FCVR01_FTR03,
        t=t_RR,
        pin_start=pin_start_Users,
        Tin_start=Tout_start_Cool,
        Tout_start=Tout_start_Cool,
        Di=Di_RR,
        q_m3h_start=q_Cool - q_Users_total,
        hctype=hctype,
        n=n) annotation (Placement(transformation(
            extent={{-10,10},{10,-10}},
            rotation=0,
            origin={796,-360})));
      DistrictHeatingNetwork.Sources.SinkPressure VER901(
        p0=210000,
        T0(displayUnit="K") = 15 + 273.15,
        R=1e-3)
             annotation (Placement(transformation(
            extent={{-10,-10},{10,10}},
            rotation=90,
            origin={687,-331})));
      DistrictHeatingNetwork.Sensors.IdealMassFlowSensor FTR03(T_start=
            Tout_start_Cool, p_start=pin_start_Cool)
        "Flow Sensor at the outlet of valve FCVR01" annotation (Placement(
            transformation(
            extent={{-5,-5},{5,5}},
            rotation=0,
            origin={812,-358})));
      DistrictHeatingNetwork.Components.Pipes.RoundPipe1DFV RR00_PL_PTR01_FTR01(
        L=L_PTR01_FTR01,
        h=h_PTR01_FTR01,
        t=t_RR,
        pin_start=pin_start_Users,
        Tin_start=Tin_start_Cool,
        Tout_start=Tin_start_Cool,
        Di=Di_RR,
        q_m3h_start=q_Cool,
        hctype=hctype,
        n=n) annotation (Placement(transformation(
            extent={{10,-10},{-10,10}},
            rotation=-90,
            origin={826,-254})));
      DistrictHeatingNetwork.Sensors.IdealAbsoluteTemperatureSensor TTR01(T_start=
            Tin_start_Cool, p_start=pin_start_Cool)
        "Temperature sensor at the inlet of chiller RR01" annotation (Placement(
            transformation(
            extent={{-6,-6},{6,6}},
            rotation=-90,
            origin={828,-299})));
      DistrictHeatingNetwork.Sensors.IdealAbsolutePressureSensor PTR01
        "Pressure sensor at the inlet of chiller RR01" annotation (Placement(
            transformation(
            extent={{-6,-6},{6,6}},
            rotation=-90,
            origin={828,-289})));
      DistrictHeatingNetwork.Sensors.IdealMassFlowSensor FTR01(T_start=
            Tin_start_Cool, p_start=pin_start_Cool)
        "Flow Sensor at the inlet of chiller RR01" annotation (Placement(
            transformation(
            extent={{5,-5},{-5,5}},
            rotation=-90,
            origin={828,-229})));
      DistrictHeatingNetwork.Components.Pipes.RoundPipe1DFV RR00_PL_FTR01_RR01(
        L=L_FTR01_RR01,
        h=h_FTR01_RR01,
        t=t_RR,
        pin_start=pin_start_Users,
        Tin_start=Tin_start_Cool,
        Tout_start=Tin_start_Cool,
        Di=Di_RR,
        q_m3h_start=q_Cool,
        hctype=hctype,
        n=n)
        "Pipeline connecting the outlet of the flow sensor and the inlet of the chiller"
        annotation (Placement(transformation(
            extent={{10,-10},{-10,10}},
            rotation=-90,
            origin={826,-204})));
      DistrictHeatingNetwork.Components.Pipes.RoundPipe1DFV RR00_PL_FTR03_PTR01(
        L=L_FTR03_PTR01,
        h=h_FTR03_PTR01,
        t=t_RR,
        pin_start=pin_start_Users,
        Tin_start=Tin_start_Cool,
        Tout_start=Tin_start_Cool,
        Di=Di_RR,
        q_m3h_start=q_Cool,
        hctype=hctype,
        n=n) annotation (Placement(transformation(
            extent={{10,-10},{-10,10}},
            rotation=-90,
            origin={826,-334})));
      DistrictHeatingNetwork.Sensors.IdealAbsoluteTemperatureSensor TTR02(T_start=
            Tout_start_Cool, p_start=pin_start_Users)
        "Temperature sensor at the outlet of chiller RR01" annotation (Placement(
            transformation(
            extent={{-6,-6},{6,6}},
            rotation=90,
            origin={701,-286})));
      DistrictHeatingNetwork.Sensors.IdealAbsolutePressureSensor PTR02
        "Pressure sensor at the outlet of chiller RR01" annotation (Placement(
            transformation(
            extent={{-6,-6},{6,6}},
            rotation=90,
            origin={701,-276})));
      DistrictHeatingNetwork.Components.Pipes.RoundPipe1DFV RR00_PL_PR01_PTR02(
        L=L_PR01_PTR02,
        h=h_PR01_PTR02,
        t=t_RR,
        pin_start=pin_start_Users,
        Tin_start=Tout_start_Cool,
        Tout_start=Tout_start_Cool,
        Di=Di_RR,
        q_m3h_start=q_Cool,
        hctype=hctype,
        n=n)
        "Pipeline connecting the outlet of pump PR01 and sensors PTR02 & TTR02"
        annotation (Placement(transformation(
            extent={{-10,10},{10,-10}},
            rotation=-90,
            origin={704,-256})));
      Pipe RR00_PL_TTR02_VER901(
        L=L_TTR02_VER901,
        h=h_TTR02_VER901,
        t=t_RR,
        pin_start=pin_start_Users,
        Tin_start=Tout_start_Cool,
        Tout_start=Tout_start_Cool,
        Di=Di_RR,
        q_m3h_start=q_Cool,
        hctype=hctype,
        n=n) annotation (Placement(transformation(
            extent={{-10,10},{10,-10}},
            rotation=-90,
            origin={704,-306})));
      DistrictHeatingNetwork.Components.TurboMachines.PrescribedPump PR01(
        Tin_start(displayUnit="K") = Tout_start_Cool,
        Tout_start(displayUnit="K") = Tout_start_Cool,
        a=TestFacility.Data.PumpData.PR01.a,
        b=TestFacility.Data.PumpData.PR01.b,
        m_flow_start=m_flow_Cool,
        dpnom=TestFacility.Data.PumpData.PR01.dpnom,
        etaelec=TestFacility.Data.PumpData.PR01.etaelec,
        etamech=TestFacility.Data.PumpData.PR01.etamech,
        etanom=TestFacility.Data.PumpData.PR01.etanom,
        hin_start=TestFacility.Data.PumpData.PR01.hin_start,
        m_flow_nom=TestFacility.Data.PumpData.PR01.m_flow_nom,
        omeganom=TestFacility.Data.PumpData.PR01.omeganom,
        pin_start(displayUnit="Pa") = 2e5,
        pout_start(displayUnit="Pa") = 2.6e5,
        qnom_inm3h=TestFacility.Data.PumpData.PR01.qnom_inm3h,
        rhonom(displayUnit="kg/m3") = TestFacility.Data.PumpData.PR01.rhonom,
        headnom=TestFacility.Data.PumpData.PR01.headnom,
        headmax=TestFacility.Data.PumpData.PR01.headnommax,
        headmin=TestFacility.Data.PumpData.PR01.headnommin,
        qnom_inm3h_min=TestFacility.Data.PumpData.PR01.qnommin_inm3h,
        qnom_inm3h_max=TestFacility.Data.PumpData.PR01.qnommax_inm3h,
        use_in_omega=true)                                                      annotation (Placement(transformation(
            extent={{-13,13},{13,-13}},
            rotation=-90,
            origin={704,-213})));

      DistrictHeatingNetwork.Components.Pipes.RoundPipe1DFV RR00_PL_RR01_PR01(
        L=L_RR01_PR01,
        h=h_RR01_PR01,
        t=t_RR,
        pin_start=pin_start_Users,
        Tin_start=Tout_start_Cool,
        Tout_start=Tout_start_Cool,
        Di=Di_RR,
        q_m3h_start=q_Cool,
        hctype=hctype,
        n=n) "Pipeline connecting the outlet of Chiller and the inlet of pump PR01"
        annotation (Placement(transformation(
            extent={{-10,10},{10,-10}},
            rotation=-90,
            origin={704,-178})));

        DistrictHeatingNetwork.Components.ThermalMachines.ControlledChillerNoDynamics
        RR01(
        use_in_Tout_cold_set=true,
        Tout_cold_nom(displayUnit="K") = Tout_start_Cool,
        dp_cold_start=dp_RR01,
        m_flow_cold_start=m_flow_Cool,
        V=0.001) "Chiller"
        annotation (Placement(transformation(extent={{732,-154},{803,-83}})));


      DistrictHeatingNetwork.Components.Fittings.SuddenAreaChange                   suddenAreaChange(D_i=Di_Rack, D_o=Di_RR) annotation (Placement(transformation(extent={{668,-370},{648,-350}})));
      DistrictHeatingNetwork.Components.Fittings.SuddenAreaChange                   suddenAreaChange1(D_i=Di_RR, D_o=Di_Rack) annotation (Placement(transformation(extent={{646,-410},{666,-390}})));
      DistrictHeatingNetwork.Components.Fittings.Junction junction
        annotation (Placement(transformation(extent={{302,-354},{290,-366}})));
      DistrictHeatingNetwork.Components.Fittings.Junction junction1
        annotation (Placement(transformation(extent={{444,-354},{432,-366}})));
      DistrictHeatingNetwork.Components.Fittings.Junction junction2
        annotation (Placement(transformation(extent={{604,-354},{592,-366}})));
      DistrictHeatingNetwork.Components.Fittings.Junction junction3
        annotation (Placement(transformation(extent={{-6,6},{6,-6}},
            rotation=-90,
            origin={704,-360})));
      DistrictHeatingNetwork.Components.Fittings.Junction2 junction4
        annotation (Placement(transformation(extent={{6,-6},{-6,6}},
            rotation=-90,
            origin={826,-360})));
      DistrictHeatingNetwork.Components.Fittings.Junction2 junction5
        annotation (Placement(transformation(extent={{-6,6},{6,-6}},
            rotation=0,
            origin={558,-400})));
      DistrictHeatingNetwork.Components.Fittings.Junction2 junction6
        annotation (Placement(transformation(extent={{-6,6},{6,-6}},
            rotation=0,
            origin={398,-400})));
      DistrictHeatingNetwork.Components.Fittings.Junction2 junction7
        annotation (Placement(transformation(extent={{-6,6},{6,-6}},
            rotation=0,
            origin={258,-400})));
    equation
      connect(PL701_FCV701_FT701.inlet,FCV701. outlet) annotation (Line(
          points={{138,-132},{138,-140}},
          color={140,56,54},
          thickness=0.5));
      connect(FCV701.inlet,PL701_SourceOut_FCV701. outlet) annotation (Line(
          points={{138,-160},{138,-172}},
          color={140,56,54},
          thickness=0.5));
      connect(PL701_SourceOut_FCV701.inlet,EX701. outhot) annotation (Line(
          points={{138,-192},{138,-206.75},{137.3,-206.75}},
          color={140,56,54},
          thickness=0.5));
      connect(FT701.inlet,PL701_FCV701_FT701. outlet) annotation (Line(
          points={{138,-107},{138,-112}},
          color={140,56,54},
          thickness=0.5));
      connect(PL701_FT701_rackL2L3.inlet,PT701. inlet) annotation (Line(
          points={{138,-68},{138,-82}},
          color={140,56,54},
          thickness=0.5));
      connect(PL701_TT702_SourceIn.inlet,TT702. inlet) annotation (Line(
          points={{98,-142},{98,-120}},
          color={140,56,54},
          thickness=0.5));
      connect(TT702.inlet,PT702. inlet) annotation (Line(
          points={{98,-120},{98,-94}},
          color={140,56,54},
          thickness=0.5));
      connect(PL701_TT702_SourceIn.outlet,EX701. inhot) annotation (Line(
          points={{98,-162},{96.7,-162},{96.7,-206.75}},
          color={140,56,54},
          thickness=0.5));
      connect(PL701_rackL2L3_TT702.outlet,PT702. inlet) annotation (Line(
          points={{98,-68},{98,-94}},
          color={140,56,54},
          thickness=0.5));
      connect(PL711_FCV711_FT711.inlet,FCV711. outlet) annotation (Line(
          points={{438,-130},{438,-140}},
          color={140,56,54},
          thickness=0.5));
      connect(FCV711.inlet,PL711_SourceOut_FCV711. outlet) annotation (Line(
          points={{438,-160},{438,-170}},
          color={140,56,54},
          thickness=0.5));
      connect(PL711_SourceOut_FCV711.inlet,EX711. outhot) annotation (Line(
          points={{438,-190},{438,-193.375},{439.3,-193.375},{439.3,-209.75}},
          color={140,56,54},
          thickness=0.5));
      connect(FT711.inlet,PL711_FCV711_FT711. outlet) annotation (Line(
          points={{438,-105},{438,-110}},
          color={140,56,54},
          thickness=0.5));
      connect(PL711_FT711_rackL3L4.inlet,PT711. inlet) annotation (Line(
          points={{438,-66},{438,-72}},
          color={140,56,54},
          thickness=0.5));
      connect(PL711_TT712_SourceIn.inlet,TT712. inlet) annotation (Line(
          points={{398,-140},{398,-120}},
          color={140,56,54},
          thickness=0.5));
      connect(TT712.inlet,PT712. inlet) annotation (Line(
          points={{398,-120},{398,-80}},
          color={140,56,54},
          thickness=0.5));
      connect(PT712.inlet,PL711_rackL3L4_TT712. outlet) annotation (Line(
          points={{398,-80},{398,-66}},
          color={140,56,54},
          thickness=0.5));
      connect(PL711_TT712_SourceIn.outlet,EX711. inhot) annotation (Line(
          points={{398,-160},{398.7,-160},{398.7,-209.75}},
          color={140,56,54},
          thickness=0.5));
      connect(PT701.inlet,TT701. inlet) annotation (Line(
          points={{138,-82},{138,-92}},
          color={140,56,54},
          thickness=0.5));
      connect(TT701.inlet,FT701. outlet) annotation (Line(
          points={{138,-92},{138,-101}},
          color={140,56,54},
          thickness=0.5));
      connect(PT711.inlet,TT711. inlet) annotation (Line(
          points={{438,-72},{438,-86}},
          color={140,56,54},
          thickness=0.5));
      connect(FT711.outlet,TT711. inlet) annotation (Line(
          points={{438,-99},{438,-86}},
          color={140,56,54},
          thickness=0.5));
      connect(PL721_FCV721_FT721.inlet,FCV721. outlet) annotation (Line(
          points={{598,-132},{598,-140}},
          color={140,56,54},
          thickness=0.5));
      connect(FCV721.inlet,PL721_SourceOut_FCV721.outlet) annotation (Line(
          points={{598,-160},{598,-170}},
          color={140,56,54},
          thickness=0.5));
      connect(PL721_SourceOut_FCV721.inlet,EX721.outhot) annotation (Line(
          points={{598,-190},{598,-199.875},{597.3,-199.875},{597.3,-209.75}},
          color={140,56,54},
          thickness=0.5));
      connect(FT721.inlet,PL721_FCV721_FT721. outlet) annotation (Line(
          points={{598,-105},{598,-112}},
          color={140,56,54},
          thickness=0.5));
      connect(PL721_FT721_rackL4L5.inlet,PT721. inlet) annotation (Line(
          points={{598,-66},{598,-72}},
          color={140,56,54},
          thickness=0.5));
      connect(PL721_TT722_SourceIn.inlet,TT722.inlet) annotation (Line(
          points={{558,-140},{558,-120}},
          color={140,56,54},
          thickness=0.5));
      connect(TT722.inlet,PT722.inlet) annotation (Line(
          points={{558,-120},{558,-80}},
          color={140,56,54},
          thickness=0.5));
      connect(PT722.inlet,PL721_rackL4L5_TT722.outlet) annotation (Line(
          points={{558,-80},{558,-66}},
          color={140,56,54},
          thickness=0.5));
      connect(PL721_TT722_SourceIn.outlet,EX721. inhot) annotation (Line(
          points={{558,-160},{558,-210},{556,-210},{556,-209.75},{556.7,-209.75}},
          color={140,56,54},
          thickness=0.5));
      connect(PL731_FCV731_FT731.inlet,FCV731. outlet) annotation (Line(
          points={{298,-134},{298,-140}},
          color={140,56,54},
          thickness=0.5));
      connect(FCV731.inlet,PL731_SourceOut_FCV731. outlet) annotation (Line(
          points={{298,-160},{298,-170}},
          color={140,56,54},
          thickness=0.5));
      connect(PL731_SourceOut_FCV731.inlet,EX731. outhot) annotation (Line(
          points={{298,-190},{298,-197.875},{297.3,-197.875},{297.3,-208.75}},
          color={140,56,54},
          thickness=0.5));
      connect(FT731.inlet,PL731_FCV731_FT731. outlet) annotation (Line(
          points={{298,-109},{298,-114}},
          color={140,56,54},
          thickness=0.5));
      connect(PL731_FT731_rackL6L7.inlet,PT731. inlet) annotation (Line(
          points={{298,-70},{298,-76}},
          color={140,56,54},
          thickness=0.5));
      connect(PL731_TT732_SourceIn.inlet,TT732. inlet) annotation (Line(
          points={{258,-140},{258,-120}},
          color={140,56,54},
          thickness=0.5));
      connect(TT732.inlet,PT732. inlet) annotation (Line(
          points={{258,-120},{258,-80}},
          color={140,56,54},
          thickness=0.5));
      connect(PL731_TT732_SourceIn.outlet,EX731. inhot) annotation (Line(
          points={{258,-160},{258,-194},{256.7,-194},{256.7,-208.75}},
          color={140,56,54},
          thickness=0.5));
      connect(PL731_rackL6L7_TT732.outlet,PT732. inlet) annotation (Line(
          points={{258,-70},{258,-80}},
          color={140,56,54},
          thickness=0.5));
      connect(PT721.inlet,TT721. inlet) annotation (Line(
          points={{598,-72},{598,-86}},
          color={140,56,54},
          thickness=0.5));
      connect(FT721.outlet,TT721. inlet) annotation (Line(
          points={{598,-99},{598,-86}},
          color={140,56,54},
          thickness=0.5));
      connect(PT731.inlet,TT731. inlet) annotation (Line(
          points={{298,-76},{298,-90}},
          color={140,56,54},
          thickness=0.5));
      connect(TT731.inlet,FT731. outlet) annotation (Line(
          points={{298,-90},{298,-103}},
          color={140,56,54},
          thickness=0.5));
      connect(PL_TT734_TCV731.inlet,TT734. inlet) annotation (Line(
          points={{258,-280},{258,-275},{257.7,-275},{257.7,-269.5}},
          color={140,56,54},
          thickness=0.5));
      connect(TCV731.inlet,PL_TT734_TCV731. outlet) annotation (Line(
          points={{258,-310},{258,-300}},
          color={140,56,54},
          thickness=0.5));
      connect(EX731.outcold,TT734. inlet) annotation (Line(
          points={{256.7,-226.25},{256.7,-247.875},{257.7,-247.875},{257.7,-269.5}},
          color={140,56,54},
          thickness=0.5));
      connect(EX721.incold,PL_rackUsersIn_TT723. outlet) annotation (Line(
          points={{597.3,-227.25},{597.3,-298.125},{598,-298.125},{598,-310}},
          color={140,56,54},
          thickness=0.5));
      connect(EX721.incold,TT723. inlet) annotation (Line(
          points={{597.3,-227.25},{597.3,-261.125},{597.4,-261.125},{597.4,-271}},
          color={140,56,54},
          thickness=0.5));
      connect(EX721.outcold,TT724. inlet) annotation (Line(
          points={{556.7,-227.25},{558.4,-227.25},{558.4,-272}},
          color={140,56,54},
          thickness=0.5));
      connect(EX721.outcold,PL_TT724_TCV721. inlet) annotation (Line(
          points={{556.7,-227.25},{558,-227.25},{558,-280}},
          color={140,56,54},
          thickness=0.5));
      connect(EX711.outcold,TT714. inlet) annotation (Line(
          points={{398.7,-227.25},{398.4,-227.25},{398.4,-268}},
          color={140,56,54},
          thickness=0.5));
      connect(EX711.outcold,PL_TT714_TCV711. inlet) annotation (Line(
          points={{398.7,-227.25},{398,-227.25},{398,-280}},
          color={140,56,54},
          thickness=0.5));
      connect(PL_TT714_TCV711.outlet,TCV711. inlet) annotation (Line(
          points={{398,-300},{398,-310}},
          color={140,56,54},
          thickness=0.5));
      connect(PL_rackUsersIn_TT713.outlet,TT713. inlet) annotation (Line(
          points={{438,-309},{438,-288.5},{437.4,-288.5},{437.4,-268}},
          color={140,56,54},
          thickness=0.5));
      connect(TT713.inlet,EX711. incold) annotation (Line(
          points={{437.4,-268},{437.4,-247.625},{439.3,-247.625},{439.3,-227.25}},
          color={140,56,54},
          thickness=0.5));
      connect(EX701.outcold,TT704. inlet) annotation (Line(
          points={{96.7,-224.25},{98.4,-224.25},{98.4,-245}},
          color={140,56,54},
          thickness=0.5));
      connect(EX701.outcold,PL_TT704_TCV701. inlet) annotation (Line(
          points={{96.7,-224.25},{98,-224.25},{98,-256}},
          color={140,56,54},
          thickness=0.5));
      connect(PL_TT704_TCV701.outlet,TCV701. inlet) annotation (Line(
          points={{98,-276},{98,-286}},
          color={140,56,54},
          thickness=0.5));
      connect(PL_rackUsersIn_TT703.outlet,TT703. inlet) annotation (Line(
          points={{138,-256},{136.4,-256},{136.4,-246}},
          color={140,56,54},
          thickness=0.5));
      connect(TT703.inlet,EX701. incold) annotation (Line(
          points={{136.4,-246},{136.4,-244.125},{137.3,-244.125},{137.3,-224.25}},
          color={140,56,54},
          thickness=0.5));
      connect(EX731.incold,PL_rackUsersIn_TT733. outlet) annotation (Line(
          points={{297.3,-226.25},{297.3,-283.625},{296,-283.625},{296,-310}},
          color={140,56,54},
          thickness=0.5));
      connect(EX731.incold,TT733. inlet) annotation (Line(
          points={{297.3,-226.25},{297.3,-248.125},{297.4,-248.125},{297.4,-270}},
          color={140,56,54},
          thickness=0.5));
      connect(PL_TT724_TCV721.outlet,TCV721. inlet) annotation (Line(
          points={{558,-300},{558,-305},{557.5,-305},{557.5,-310}},
          color={140,56,54},
          thickness=0.5));
      connect(TCV701.outlet,PL_TCV701_rackUsersOut. inlet) annotation (Line(
          points={{98,-306},{98,-368}},
          color={140,56,54},
          thickness=0.5));
      connect(TCV731.outlet,PL_TCV731_rackUsersOut. inlet) annotation (Line(
          points={{258,-330},{258,-368}},
          color={140,56,54},
          thickness=0.5));
      connect(TCV711.outlet,PL_TCV711_rackUsersOut. inlet) annotation (Line(
          points={{398,-330},{398,-368}},
          color={140,56,54},
          thickness=0.5));
      connect(TCV721.outlet,PL_TCV721_rackUsersOut. inlet) annotation (Line(
          points={{557.5,-330},{557.5,-340.5},{558,-340.5},{558,-369}},
          color={140,56,54},
          thickness=0.5));
      connect(PL_EX701_EX731_hot.inlet,PL_TCV701_rackUsersOut. outlet) annotation (
          Line(
          points={{158,-400},{98,-400},{98,-388}},
          color={140,56,54},
          thickness=0.5));
      connect(RR00_PL_VER901_FCVR01.outlet,FCVR01. inlet) annotation (Line(
          points={{746,-360},{756,-360}},
          color={140,56,54},
          thickness=0.5));
      connect(FCVR01.outlet,RR00_PL_FCVR01_FTR03. inlet) annotation (Line(
          points={{776,-360},{786,-360}},
          color={140,56,54},
          thickness=0.5));
      connect(FTR03.inlet,RR00_PL_FCVR01_FTR03. outlet) annotation (Line(
          points={{809,-360},{806,-360}},
          color={140,56,54},
          thickness=0.5));
      connect(TTR01.inlet,PTR01. inlet) annotation (Line(
          points={{825.6,-299},{825.6,-289}},
          color={140,56,54},
          thickness=0.5));
      connect(PTR01.inlet,RR00_PL_PTR01_FTR01. inlet) annotation (Line(
          points={{825.6,-289},{825.6,-271.5},{826,-271.5},{826,-264}},
          color={140,56,54},
          thickness=0.5));
      connect(RR00_PL_PTR01_FTR01.outlet,FTR01. inlet) annotation (Line(
          points={{826,-244},{826,-232}},
          color={140,56,54},
          thickness=0.5));
      connect(FTR01.outlet,RR00_PL_FTR01_RR01. inlet) annotation (Line(
          points={{826,-226},{826,-214}},
          color={140,56,54},
          thickness=0.5));
      connect(TTR01.inlet,RR00_PL_FTR03_PTR01. outlet) annotation (Line(
          points={{825.6,-299},{826,-299},{826,-324}},
          color={140,56,54},
          thickness=0.5));
      connect(RR00_PL_PR01_PTR02.outlet,PTR02. inlet) annotation (Line(
          points={{704,-266},{704,-271},{703.4,-271},{703.4,-276}},
          color={140,56,54},
          thickness=0.5));
      connect(PTR02.inlet,TTR02. inlet) annotation (Line(
          points={{703.4,-276},{704,-276},{704,-286},{703.4,-286}},
          color={140,56,54},
          thickness=0.5));
      connect(TTR02.inlet,RR00_PL_TTR02_VER901. inlet) annotation (Line(
          points={{703.4,-286},{704,-286},{704,-296}},
          color={140,56,54},
          thickness=0.5));
      connect(RR00_PL_RR01_PR01.outlet,PR01. inlet) annotation (Line(
          points={{704,-188},{704,-202.6}},
          color={140,56,54},
          thickness=0.5));
      connect(PR01.outlet,RR00_PL_PR01_PTR02. inlet) annotation (Line(
          points={{704,-223.4},{704,-246}},
          color={140,56,54},
          thickness=0.5));
      connect(RR00_PL_FTR01_RR01.outlet,RR01. incold) annotation (Line(
          points={{826,-194},{826,-162},{790,-162},{790,-139.8},{788.8,-139.8}},
          color={140,56,54},
          thickness=0.5));
      connect(RR00_PL_RR01_PR01.inlet,RR01. outcold) annotation (Line(
          points={{704,-168},{706,-168},{706,-158},{748,-158},{748,-139.8},{746.2,-139.8}},
          color={140,56,54},
          thickness=0.5));
      connect(suddenAreaChange1.inlet, PL_UsersOut_EX721.outlet) annotation (Line(
          points={{646,-400},{607,-400}},
          color={140,56,54},
          thickness=0.5));
      connect(suddenAreaChange.outlet, PL_UsersIn_EX721.inlet) annotation (Line(
          points={{648,-360},{632,-360}},
          color={140,56,54},
          thickness=0.5));
      connect(PL_EX711_EX701_cold.outlet, PL_rackUsersIn_TT703.inlet) annotation (Line(
          points={{190,-360},{138,-360},{138,-276}},
          color={140,56,54},
          thickness=0.5));
      connect(junction.inoutlet, PL_rackUsersIn_TT733.inlet) annotation (Line(
          points={{296,-354},{296,-330}},
          color={140,56,54},
          thickness=0.5));
      connect(PL_EX701_EX731_cold.outlet, junction.inlet) annotation (Line(
          points={{348,-360},{302,-360}},
          color={140,56,54},
          thickness=0.5));
      connect(junction.outlet, PL_EX711_EX701_cold.inlet) annotation (Line(
          points={{290,-360},{210,-360}},
          color={140,56,54},
          thickness=0.5));
      connect(PL_EX721_EX711_cold.outlet, junction1.inlet) annotation (Line(
          points={{476,-360},{444,-360}},
          color={140,56,54},
          thickness=0.5));
      connect(junction1.inoutlet, PL_rackUsersIn_TT713.inlet) annotation (Line(
          points={{438,-354},{438,-329}},
          color={140,56,54},
          thickness=0.5));
      connect(junction1.outlet, PL_EX701_EX731_cold.inlet) annotation (Line(
          points={{432,-360},{368,-360}},
          color={140,56,54},
          thickness=0.5));
      connect(junction2.inoutlet, PL_rackUsersIn_TT723.inlet) annotation (Line(
          points={{598,-354},{598,-330}},
          color={140,56,54},
          thickness=0.5));
      connect(PL_UsersIn_EX721.outlet, junction2.inlet) annotation (Line(
          points={{612,-360},{604,-360}},
          color={140,56,54},
          thickness=0.5));
      connect(junction2.outlet, PL_EX721_EX711_cold.inlet) annotation (Line(
          points={{592,-360},{496,-360}},
          color={140,56,54},
          thickness=0.5));
      connect(RR00_PL_TTR02_VER901.outlet, junction3.inlet) annotation (Line(
          points={{704,-316},{704,-354}},
          color={140,56,54},
          thickness=0.5));
      connect(junction3.outlet, suddenAreaChange.inlet) annotation (Line(
          points={{704,-366},{704,-370},{696,-370},{696,-360},{668,-360}},
          color={140,56,54},
          thickness=0.5));
      connect(junction3.inoutlet, RR00_PL_VER901_FCVR01.inlet) annotation (Line(
          points={{710,-360},{726,-360}},
          color={140,56,54},
          thickness=0.5));
      connect(VER901.inlet, suddenAreaChange.inlet) annotation (Line(
          points={{687,-341},{687,-360},{668,-360}},
          color={140,56,54},
          thickness=0.5));
      connect(FTR03.outlet, junction4.inoutlet) annotation (Line(
          points={{815,-360},{820,-360}},
          color={140,56,54},
          thickness=0.5));
      connect(junction4.outlet, RR00_PL_FTR03_PTR01.inlet) annotation (Line(
          points={{826,-354},{826,-344}},
          color={140,56,54},
          thickness=0.5));
      connect(suddenAreaChange1.outlet, junction4.inlet) annotation (Line(
          points={{666,-400},{826,-400},{826,-366}},
          color={140,56,54},
          thickness=0.5));
      connect(junction5.inoutlet, PL_TCV721_rackUsersOut.outlet) annotation (Line(
          points={{558,-394},{558,-389}},
          color={140,56,54},
          thickness=0.5));
      connect(PL_UsersOut_EX721.inlet, junction5.outlet) annotation (Line(
          points={{587,-400},{564,-400}},
          color={140,56,54},
          thickness=0.5));
      connect(junction5.inlet, PL_EX721_EX711_hot.outlet) annotation (Line(
          points={{552,-400},{488,-400}},
          color={140,56,54},
          thickness=0.5));
      connect(junction6.inoutlet, PL_TCV711_rackUsersOut.outlet) annotation (Line(
          points={{398,-394},{398,-388}},
          color={140,56,54},
          thickness=0.5));
      connect(junction6.inlet, PL_EX711_EX701_hot.outlet) annotation (Line(
          points={{392,-400},{328,-400}},
          color={140,56,54},
          thickness=0.5));
      connect(PL_EX721_EX711_hot.inlet, junction6.outlet) annotation (Line(
          points={{468,-400},{404,-400}},
          color={140,56,54},
          thickness=0.5));
      connect(junction7.inoutlet, PL_TCV731_rackUsersOut.outlet) annotation (Line(
          points={{258,-394},{258,-388}},
          color={140,56,54},
          thickness=0.5));
      connect(PL_EX711_EX701_hot.inlet, junction7.outlet) annotation (Line(
          points={{308,-400},{264,-400}},
          color={140,56,54},
          thickness=0.5));
      connect(junction7.inlet, PL_EX701_EX731_hot.outlet) annotation (Line(
          points={{252,-400},{178,-400}},
          color={140,56,54},
          thickness=0.5));
      annotation (Icon(coordinateSystem(preserveAspectRatio=false)), Diagram(
            coordinateSystem(preserveAspectRatio=false, extent={{-900,-500},{900,320}})));
    end LoadPlantBase;